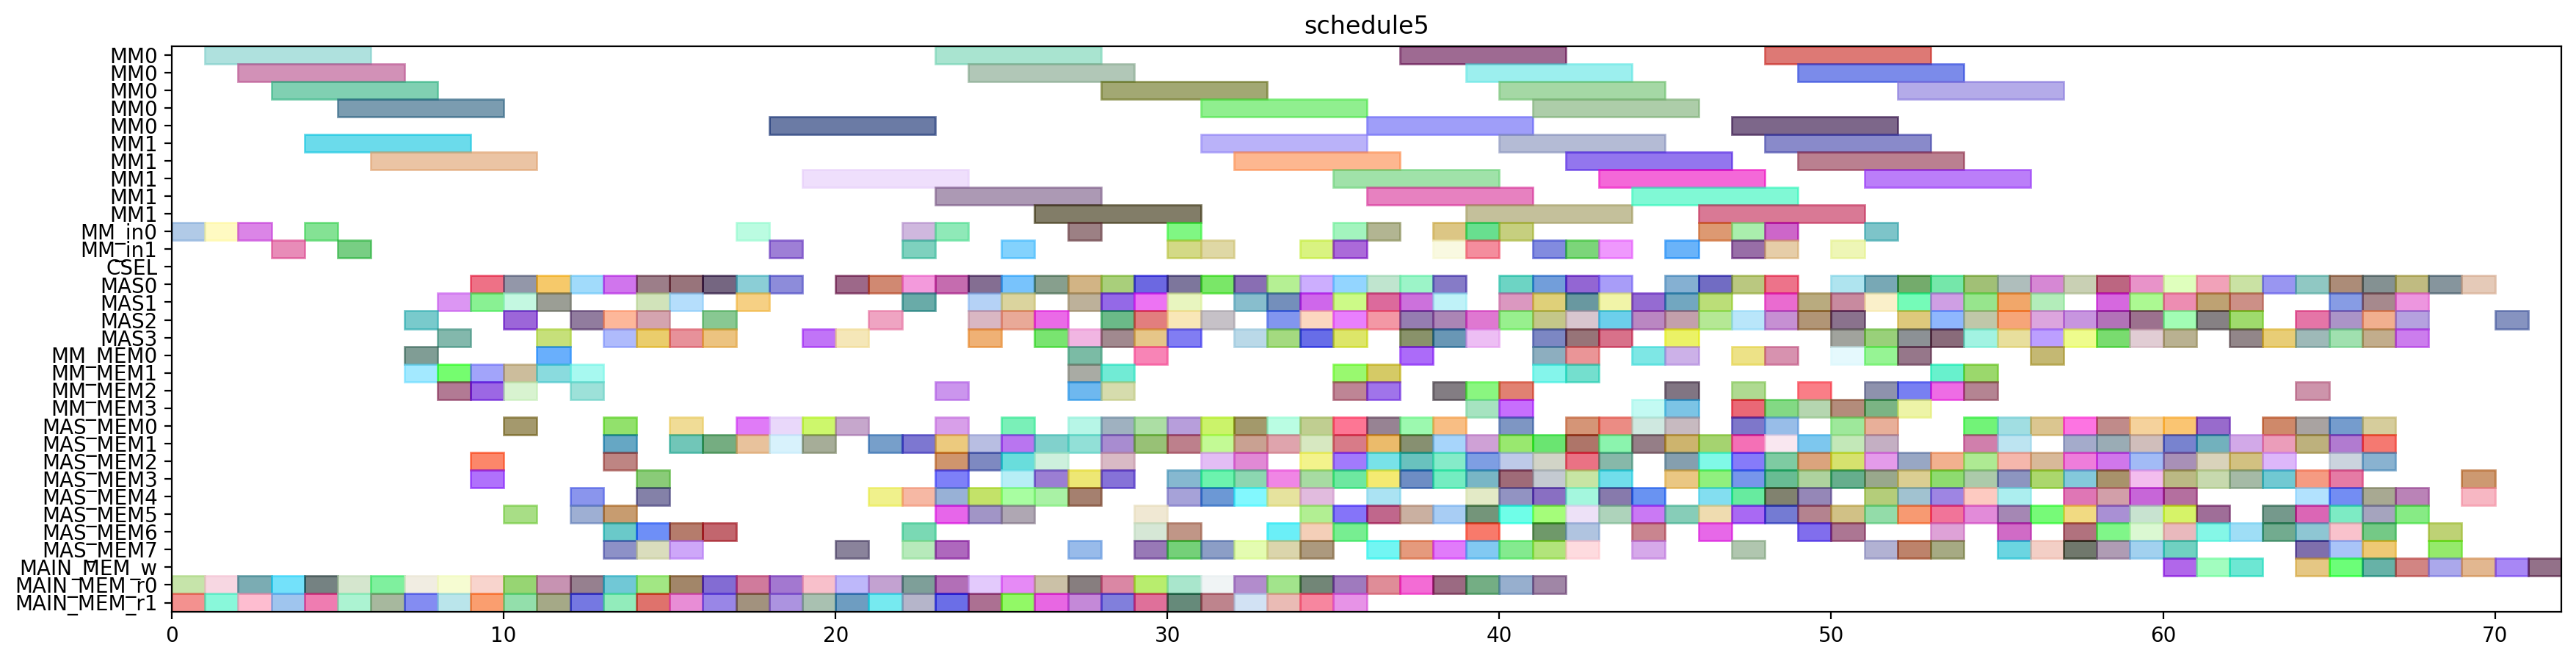

Generate this figure with Python:
from pyschedule import Scenario, solvers, plotters, alt


def solve():
	horizon = 180
	S = Scenario("schedule5", horizon=horizon)

	# resource
	MM = S.Resources('MM', num=2, size=5)
	MM_in = S.Resources('MM_in', num=2)
	CSEL = S.Resource('CSEL')
	MAS = S.Resources('MAS', num=4, size=1, periods=range(1, horizon))
	MM_MEM = S.Resources('MM_MEM', num=4)
	MAS_MEM = S.Resources('MAS_MEM', num=8)
	MAIN_MEM_w = S.Resource('MAIN_MEM_w', size=1)
	MAIN_MEM_r = S.Resources('MAIN_MEM_r', num=2)

	# result of previous scheduling
	c_t0_t3_t0_in = S.Task('c_t0_t3_t0_in', length=1, delay_cost=1)
	S += c_t0_t3_t0_in >= 0
	c_t0_t3_t0_in += MM_in[0]

	c_t0_t3_t0_mem0 = S.Task('c_t0_t3_t0_mem0', length=1, delay_cost=1)
	S += c_t0_t3_t0_mem0 >= 0
	c_t0_t3_t0_mem0 += MAIN_MEM_r[0]

	c_t0_t3_t0_mem1 = S.Task('c_t0_t3_t0_mem1', length=1, delay_cost=1)
	S += c_t0_t3_t0_mem1 >= 0
	c_t0_t3_t0_mem1 += MAIN_MEM_r[1]

	c_t0_t3_t0 = S.Task('c_t0_t3_t0', length=5, delay_cost=1)
	S += c_t0_t3_t0 >= 1
	c_t0_t3_t0 += MM[0]

	c_t2_t3_t1_in = S.Task('c_t2_t3_t1_in', length=1, delay_cost=1)
	S += c_t2_t3_t1_in >= 1
	c_t2_t3_t1_in += MM_in[0]

	c_t2_t3_t1_mem0 = S.Task('c_t2_t3_t1_mem0', length=1, delay_cost=1)
	S += c_t2_t3_t1_mem0 >= 1
	c_t2_t3_t1_mem0 += MAIN_MEM_r[0]

	c_t2_t3_t1_mem1 = S.Task('c_t2_t3_t1_mem1', length=1, delay_cost=1)
	S += c_t2_t3_t1_mem1 >= 1
	c_t2_t3_t1_mem1 += MAIN_MEM_r[1]

	c_t0_t3_t1_in = S.Task('c_t0_t3_t1_in', length=1, delay_cost=1)
	S += c_t0_t3_t1_in >= 2
	c_t0_t3_t1_in += MM_in[0]

	c_t0_t3_t1_mem0 = S.Task('c_t0_t3_t1_mem0', length=1, delay_cost=1)
	S += c_t0_t3_t1_mem0 >= 2
	c_t0_t3_t1_mem0 += MAIN_MEM_r[0]

	c_t0_t3_t1_mem1 = S.Task('c_t0_t3_t1_mem1', length=1, delay_cost=1)
	S += c_t0_t3_t1_mem1 >= 2
	c_t0_t3_t1_mem1 += MAIN_MEM_r[1]

	c_t2_t3_t1 = S.Task('c_t2_t3_t1', length=5, delay_cost=1)
	S += c_t2_t3_t1 >= 2
	c_t2_t3_t1 += MM[0]

	c_t0_t3_t1 = S.Task('c_t0_t3_t1', length=5, delay_cost=1)
	S += c_t0_t3_t1 >= 3
	c_t0_t3_t1 += MM[0]

	c_t2_t3_t0_in = S.Task('c_t2_t3_t0_in', length=1, delay_cost=1)
	S += c_t2_t3_t0_in >= 3
	c_t2_t3_t0_in += MM_in[1]

	c_t2_t3_t0_mem0 = S.Task('c_t2_t3_t0_mem0', length=1, delay_cost=1)
	S += c_t2_t3_t0_mem0 >= 3
	c_t2_t3_t0_mem0 += MAIN_MEM_r[0]

	c_t2_t3_t0_mem1 = S.Task('c_t2_t3_t0_mem1', length=1, delay_cost=1)
	S += c_t2_t3_t0_mem1 >= 3
	c_t2_t3_t0_mem1 += MAIN_MEM_r[1]

	c_t1_t3_t1_in = S.Task('c_t1_t3_t1_in', length=1, delay_cost=1)
	S += c_t1_t3_t1_in >= 4
	c_t1_t3_t1_in += MM_in[0]

	c_t1_t3_t1_mem0 = S.Task('c_t1_t3_t1_mem0', length=1, delay_cost=1)
	S += c_t1_t3_t1_mem0 >= 4
	c_t1_t3_t1_mem0 += MAIN_MEM_r[0]

	c_t1_t3_t1_mem1 = S.Task('c_t1_t3_t1_mem1', length=1, delay_cost=1)
	S += c_t1_t3_t1_mem1 >= 4
	c_t1_t3_t1_mem1 += MAIN_MEM_r[1]

	c_t2_t3_t0 = S.Task('c_t2_t3_t0', length=5, delay_cost=1)
	S += c_t2_t3_t0 >= 4
	c_t2_t3_t0 += MM[1]

	c_t1_t3_t0_in = S.Task('c_t1_t3_t0_in', length=1, delay_cost=1)
	S += c_t1_t3_t0_in >= 5
	c_t1_t3_t0_in += MM_in[1]

	c_t1_t3_t0_mem0 = S.Task('c_t1_t3_t0_mem0', length=1, delay_cost=1)
	S += c_t1_t3_t0_mem0 >= 5
	c_t1_t3_t0_mem0 += MAIN_MEM_r[0]

	c_t1_t3_t0_mem1 = S.Task('c_t1_t3_t0_mem1', length=1, delay_cost=1)
	S += c_t1_t3_t0_mem1 >= 5
	c_t1_t3_t0_mem1 += MAIN_MEM_r[1]

	c_t1_t3_t1 = S.Task('c_t1_t3_t1', length=5, delay_cost=1)
	S += c_t1_t3_t1 >= 5
	c_t1_t3_t1 += MM[0]

	c_t1_t3_t0 = S.Task('c_t1_t3_t0', length=5, delay_cost=1)
	S += c_t1_t3_t0 >= 6
	c_t1_t3_t0 += MM[1]

	c_t4001_mem0 = S.Task('c_t4001_mem0', length=1, delay_cost=1)
	S += c_t4001_mem0 >= 6
	c_t4001_mem0 += MAIN_MEM_r[0]

	c_t4001_mem1 = S.Task('c_t4001_mem1', length=1, delay_cost=1)
	S += c_t4001_mem1 >= 6
	c_t4001_mem1 += MAIN_MEM_r[1]

	c_t0_t3_t5_mem0 = S.Task('c_t0_t3_t5_mem0', length=1, delay_cost=1)
	S += c_t0_t3_t5_mem0 >= 7
	c_t0_t3_t5_mem0 += MM_MEM[0]

	c_t0_t3_t5_mem1 = S.Task('c_t0_t3_t5_mem1', length=1, delay_cost=1)
	S += c_t0_t3_t5_mem1 >= 7
	c_t0_t3_t5_mem1 += MM_MEM[1]

	c_t3010_mem0 = S.Task('c_t3010_mem0', length=1, delay_cost=1)
	S += c_t3010_mem0 >= 7
	c_t3010_mem0 += MAIN_MEM_r[0]

	c_t3010_mem1 = S.Task('c_t3010_mem1', length=1, delay_cost=1)
	S += c_t3010_mem1 >= 7
	c_t3010_mem1 += MAIN_MEM_r[1]

	c_t4001 = S.Task('c_t4001', length=1, delay_cost=1)
	S += c_t4001 >= 7
	c_t4001 += MAS[2]

	c_t0_t11_mem0 = S.Task('c_t0_t11_mem0', length=1, delay_cost=1)
	S += c_t0_t11_mem0 >= 8
	c_t0_t11_mem0 += MAIN_MEM_r[0]

	c_t0_t11_mem1 = S.Task('c_t0_t11_mem1', length=1, delay_cost=1)
	S += c_t0_t11_mem1 >= 8
	c_t0_t11_mem1 += MAIN_MEM_r[1]

	c_t0_t3_t5 = S.Task('c_t0_t3_t5', length=1, delay_cost=1)
	S += c_t0_t3_t5 >= 8
	c_t0_t3_t5 += MAS[1]

	c_t2_t30_mem0 = S.Task('c_t2_t30_mem0', length=1, delay_cost=1)
	S += c_t2_t30_mem0 >= 8
	c_t2_t30_mem0 += MM_MEM[2]

	c_t2_t30_mem1 = S.Task('c_t2_t30_mem1', length=1, delay_cost=1)
	S += c_t2_t30_mem1 >= 8
	c_t2_t30_mem1 += MM_MEM[1]

	c_t3010 = S.Task('c_t3010', length=1, delay_cost=1)
	S += c_t3010 >= 8
	c_t3010 += MAS[3]

	c_t0_t11 = S.Task('c_t0_t11', length=1, delay_cost=1)
	S += c_t0_t11 >= 9
	c_t0_t11 += MAS[0]

	c_t210_mem0 = S.Task('c_t210_mem0', length=1, delay_cost=1)
	S += c_t210_mem0 >= 9
	c_t210_mem0 += MAS_MEM[2]

	c_t210_mem1 = S.Task('c_t210_mem1', length=1, delay_cost=1)
	S += c_t210_mem1 >= 9
	c_t210_mem1 += MAS_MEM[3]

	c_t2_t30 = S.Task('c_t2_t30', length=1, delay_cost=1)
	S += c_t2_t30 >= 9
	c_t2_t30 += MAS[1]

	c_t2_t3_t5_mem0 = S.Task('c_t2_t3_t5_mem0', length=1, delay_cost=1)
	S += c_t2_t3_t5_mem0 >= 9
	c_t2_t3_t5_mem0 += MM_MEM[2]

	c_t2_t3_t5_mem1 = S.Task('c_t2_t3_t5_mem1', length=1, delay_cost=1)
	S += c_t2_t3_t5_mem1 >= 9
	c_t2_t3_t5_mem1 += MM_MEM[1]

	c_t4000_mem0 = S.Task('c_t4000_mem0', length=1, delay_cost=1)
	S += c_t4000_mem0 >= 9
	c_t4000_mem0 += MAIN_MEM_r[0]

	c_t4000_mem1 = S.Task('c_t4000_mem1', length=1, delay_cost=1)
	S += c_t4000_mem1 >= 9
	c_t4000_mem1 += MAIN_MEM_r[1]

	c_t1_t3_t5_mem0 = S.Task('c_t1_t3_t5_mem0', length=1, delay_cost=1)
	S += c_t1_t3_t5_mem0 >= 10
	c_t1_t3_t5_mem0 += MM_MEM[2]

	c_t1_t3_t5_mem1 = S.Task('c_t1_t3_t5_mem1', length=1, delay_cost=1)
	S += c_t1_t3_t5_mem1 >= 10
	c_t1_t3_t5_mem1 += MM_MEM[1]

	c_t210 = S.Task('c_t210', length=1, delay_cost=1)
	S += c_t210 >= 10
	c_t210 += MAS[1]

	c_t2_t10_mem0 = S.Task('c_t2_t10_mem0', length=1, delay_cost=1)
	S += c_t2_t10_mem0 >= 10
	c_t2_t10_mem0 += MAIN_MEM_r[0]

	c_t2_t10_mem1 = S.Task('c_t2_t10_mem1', length=1, delay_cost=1)
	S += c_t2_t10_mem1 >= 10
	c_t2_t10_mem1 += MAIN_MEM_r[1]

	c_t2_t3_t5 = S.Task('c_t2_t3_t5', length=1, delay_cost=1)
	S += c_t2_t3_t5 >= 10
	c_t2_t3_t5 += MAS[2]

	c_t4000 = S.Task('c_t4000', length=1, delay_cost=1)
	S += c_t4000 >= 10
	c_t4000 += MAS[0]

	c_t4_t3_t2_mem0 = S.Task('c_t4_t3_t2_mem0', length=1, delay_cost=1)
	S += c_t4_t3_t2_mem0 >= 10
	c_t4_t3_t2_mem0 += MAS_MEM[0]

	c_t4_t3_t2_mem1 = S.Task('c_t4_t3_t2_mem1', length=1, delay_cost=1)
	S += c_t4_t3_t2_mem1 >= 10
	c_t4_t3_t2_mem1 += MAS_MEM[5]

	c_t0_t30_mem0 = S.Task('c_t0_t30_mem0', length=1, delay_cost=1)
	S += c_t0_t30_mem0 >= 11
	c_t0_t30_mem0 += MM_MEM[0]

	c_t0_t30_mem1 = S.Task('c_t0_t30_mem1', length=1, delay_cost=1)
	S += c_t0_t30_mem1 >= 11
	c_t0_t30_mem1 += MM_MEM[1]

	c_t1_t3_t5 = S.Task('c_t1_t3_t5', length=1, delay_cost=1)
	S += c_t1_t3_t5 >= 11
	c_t1_t3_t5 += MAS[3]

	c_t2_t10 = S.Task('c_t2_t10', length=1, delay_cost=1)
	S += c_t2_t10 >= 11
	c_t2_t10 += MAS[0]

	c_t2_t3_t3_mem0 = S.Task('c_t2_t3_t3_mem0', length=1, delay_cost=1)
	S += c_t2_t3_t3_mem0 >= 11
	c_t2_t3_t3_mem0 += MAIN_MEM_r[0]

	c_t2_t3_t3_mem1 = S.Task('c_t2_t3_t3_mem1', length=1, delay_cost=1)
	S += c_t2_t3_t3_mem1 >= 11
	c_t2_t3_t3_mem1 += MAIN_MEM_r[1]

	c_t4_t3_t2 = S.Task('c_t4_t3_t2', length=1, delay_cost=1)
	S += c_t4_t3_t2 >= 11
	c_t4_t3_t2 += MAS[1]

	c_t010_mem0 = S.Task('c_t010_mem0', length=1, delay_cost=1)
	S += c_t010_mem0 >= 12
	c_t010_mem0 += MAS_MEM[4]

	c_t010_mem1 = S.Task('c_t010_mem1', length=1, delay_cost=1)
	S += c_t010_mem1 >= 12
	c_t010_mem1 += MAS_MEM[5]

	c_t0_t10_mem0 = S.Task('c_t0_t10_mem0', length=1, delay_cost=1)
	S += c_t0_t10_mem0 >= 12
	c_t0_t10_mem0 += MAIN_MEM_r[0]

	c_t0_t10_mem1 = S.Task('c_t0_t10_mem1', length=1, delay_cost=1)
	S += c_t0_t10_mem1 >= 12
	c_t0_t10_mem1 += MAIN_MEM_r[1]

	c_t0_t30 = S.Task('c_t0_t30', length=1, delay_cost=1)
	S += c_t0_t30 >= 12
	c_t0_t30 += MAS[2]

	c_t1_t30_mem0 = S.Task('c_t1_t30_mem0', length=1, delay_cost=1)
	S += c_t1_t30_mem0 >= 12
	c_t1_t30_mem0 += MM_MEM[2]

	c_t1_t30_mem1 = S.Task('c_t1_t30_mem1', length=1, delay_cost=1)
	S += c_t1_t30_mem1 >= 12
	c_t1_t30_mem1 += MM_MEM[1]

	c_t2_t3_t3 = S.Task('c_t2_t3_t3', length=1, delay_cost=1)
	S += c_t2_t3_t3 >= 12
	c_t2_t3_t3 += MAS[0]

	c_s2010_mem0 = S.Task('c_s2010_mem0', length=1, delay_cost=1)
	S += c_s2010_mem0 >= 13
	c_s2010_mem0 += MAS_MEM[2]

	c_s2010_mem1 = S.Task('c_s2010_mem1', length=1, delay_cost=1)
	S += c_s2010_mem1 >= 13
	c_s2010_mem1 += MAS_MEM[5]

	c_t010 = S.Task('c_t010', length=1, delay_cost=1)
	S += c_t010 >= 13
	c_t010 += MAS[2]

	c_t0_t10 = S.Task('c_t0_t10', length=1, delay_cost=1)
	S += c_t0_t10 >= 13
	c_t0_t10 += MAS[0]

	c_t0_t2_t3_mem0 = S.Task('c_t0_t2_t3_mem0', length=1, delay_cost=1)
	S += c_t0_t2_t3_mem0 >= 13
	c_t0_t2_t3_mem0 += MAS_MEM[0]

	c_t0_t2_t3_mem1 = S.Task('c_t0_t2_t3_mem1', length=1, delay_cost=1)
	S += c_t0_t2_t3_mem1 >= 13
	c_t0_t2_t3_mem1 += MAS_MEM[1]

	c_t110_mem0 = S.Task('c_t110_mem0', length=1, delay_cost=1)
	S += c_t110_mem0 >= 13
	c_t110_mem0 += MAS_MEM[6]

	c_t110_mem1 = S.Task('c_t110_mem1', length=1, delay_cost=1)
	S += c_t110_mem1 >= 13
	c_t110_mem1 += MAS_MEM[7]

	c_t1_t30 = S.Task('c_t1_t30', length=1, delay_cost=1)
	S += c_t1_t30 >= 13
	c_t1_t30 += MAS[3]

	c_t2_a1_1_mem0 = S.Task('c_t2_a1_1_mem0', length=1, delay_cost=1)
	S += c_t2_a1_1_mem0 >= 13
	c_t2_a1_1_mem0 += MAIN_MEM_r[0]

	c_t2_a1_1_mem1 = S.Task('c_t2_a1_1_mem1', length=1, delay_cost=1)
	S += c_t2_a1_1_mem1 >= 13
	c_t2_a1_1_mem1 += MAIN_MEM_r[1]

	c_s0010_mem0 = S.Task('c_s0010_mem0', length=1, delay_cost=1)
	S += c_s0010_mem0 >= 14
	c_s0010_mem0 += MAS_MEM[4]

	c_s0010_mem1 = S.Task('c_s0010_mem1', length=1, delay_cost=1)
	S += c_s0010_mem1 >= 14
	c_s0010_mem1 += MAS_MEM[7]

	c_s1010_mem0 = S.Task('c_s1010_mem0', length=1, delay_cost=1)
	S += c_s1010_mem0 >= 14
	c_s1010_mem0 += MAS_MEM[6]

	c_s1010_mem1 = S.Task('c_s1010_mem1', length=1, delay_cost=1)
	S += c_s1010_mem1 >= 14
	c_s1010_mem1 += MAS_MEM[3]

	c_s2010 = S.Task('c_s2010', length=1, delay_cost=1)
	S += c_s2010 >= 14
	c_s2010 += MAS[2]

	c_t0_t2_t3 = S.Task('c_t0_t2_t3', length=1, delay_cost=1)
	S += c_t0_t2_t3 >= 14
	c_t0_t2_t3 += MAS[1]

	c_t110 = S.Task('c_t110', length=1, delay_cost=1)
	S += c_t110 >= 14
	c_t110 += MAS[3]

	c_t2_a1_1 = S.Task('c_t2_a1_1', length=1, delay_cost=1)
	S += c_t2_a1_1 >= 14
	c_t2_a1_1 += MAS[0]

	c_t3011_mem0 = S.Task('c_t3011_mem0', length=1, delay_cost=1)
	S += c_t3011_mem0 >= 14
	c_t3011_mem0 += MAIN_MEM_r[0]

	c_t3011_mem1 = S.Task('c_t3011_mem1', length=1, delay_cost=1)
	S += c_t3011_mem1 >= 14
	c_t3011_mem1 += MAIN_MEM_r[1]

	c_s0010 = S.Task('c_s0010', length=1, delay_cost=1)
	S += c_s0010 >= 15
	c_s0010 += MAS[3]

	c_s1010 = S.Task('c_s1010', length=1, delay_cost=1)
	S += c_s1010 >= 15
	c_s1010 += MAS[1]

	c_t2_a1_0_mem0 = S.Task('c_t2_a1_0_mem0', length=1, delay_cost=1)
	S += c_t2_a1_0_mem0 >= 15
	c_t2_a1_0_mem0 += MAIN_MEM_r[0]

	c_t2_a1_0_mem1 = S.Task('c_t2_a1_0_mem1', length=1, delay_cost=1)
	S += c_t2_a1_0_mem1 >= 15
	c_t2_a1_0_mem1 += MAIN_MEM_r[1]

	c_t3011 = S.Task('c_t3011', length=1, delay_cost=1)
	S += c_t3011 >= 15
	c_t3011 += MAS[0]

	c_t3_a1_0_mem0 = S.Task('c_t3_a1_0_mem0', length=1, delay_cost=1)
	S += c_t3_a1_0_mem0 >= 15
	c_t3_a1_0_mem0 += MAS_MEM[6]

	c_t3_a1_0_mem1 = S.Task('c_t3_a1_0_mem1', length=1, delay_cost=1)
	S += c_t3_a1_0_mem1 >= 15
	c_t3_a1_0_mem1 += MAS_MEM[1]

	c_t3_a1_1_mem0 = S.Task('c_t3_a1_1_mem0', length=1, delay_cost=1)
	S += c_t3_a1_1_mem0 >= 15
	c_t3_a1_1_mem0 += MAS_MEM[0]

	c_t3_a1_1_mem1 = S.Task('c_t3_a1_1_mem1', length=1, delay_cost=1)
	S += c_t3_a1_1_mem1 >= 15
	c_t3_a1_1_mem1 += MAS_MEM[7]

	c_t2_a1_0 = S.Task('c_t2_a1_0', length=1, delay_cost=1)
	S += c_t2_a1_0 >= 16
	c_t2_a1_0 += MAS[2]

	c_t3001_mem0 = S.Task('c_t3001_mem0', length=1, delay_cost=1)
	S += c_t3001_mem0 >= 16
	c_t3001_mem0 += MAIN_MEM_r[0]

	c_t3001_mem1 = S.Task('c_t3001_mem1', length=1, delay_cost=1)
	S += c_t3001_mem1 >= 16
	c_t3001_mem1 += MAIN_MEM_r[1]

	c_t3_a1_0 = S.Task('c_t3_a1_0', length=1, delay_cost=1)
	S += c_t3_a1_0 >= 16
	c_t3_a1_0 += MAS[0]

	c_t3_a1_1 = S.Task('c_t3_a1_1', length=1, delay_cost=1)
	S += c_t3_a1_1 >= 16
	c_t3_a1_1 += MAS[3]

	c_t3_t3_t3_mem0 = S.Task('c_t3_t3_t3_mem0', length=1, delay_cost=1)
	S += c_t3_t3_t3_mem0 >= 16
	c_t3_t3_t3_mem0 += MAS_MEM[6]

	c_t3_t3_t3_mem1 = S.Task('c_t3_t3_t3_mem1', length=1, delay_cost=1)
	S += c_t3_t3_t3_mem1 >= 16
	c_t3_t3_t3_mem1 += MAS_MEM[1]

	c_t2_t3_t2_mem0 = S.Task('c_t2_t3_t2_mem0', length=1, delay_cost=1)
	S += c_t2_t3_t2_mem0 >= 17
	c_t2_t3_t2_mem0 += MAIN_MEM_r[0]

	c_t2_t3_t2_mem1 = S.Task('c_t2_t3_t2_mem1', length=1, delay_cost=1)
	S += c_t2_t3_t2_mem1 >= 17
	c_t2_t3_t2_mem1 += MAIN_MEM_r[1]

	c_t3001 = S.Task('c_t3001', length=1, delay_cost=1)
	S += c_t3001 >= 17
	c_t3001 += MAS[0]

	c_t3_t3_t1_in = S.Task('c_t3_t3_t1_in', length=1, delay_cost=1)
	S += c_t3_t3_t1_in >= 17
	c_t3_t3_t1_in += MM_in[0]

	c_t3_t3_t1_mem0 = S.Task('c_t3_t3_t1_mem0', length=1, delay_cost=1)
	S += c_t3_t3_t1_mem0 >= 17
	c_t3_t3_t1_mem0 += MAS_MEM[0]

	c_t3_t3_t1_mem1 = S.Task('c_t3_t3_t1_mem1', length=1, delay_cost=1)
	S += c_t3_t3_t1_mem1 >= 17
	c_t3_t3_t1_mem1 += MAS_MEM[1]

	c_t3_t3_t3 = S.Task('c_t3_t3_t3', length=1, delay_cost=1)
	S += c_t3_t3_t3 >= 17
	c_t3_t3_t3 += MAS[1]

	c_t1_t3_t2_mem0 = S.Task('c_t1_t3_t2_mem0', length=1, delay_cost=1)
	S += c_t1_t3_t2_mem0 >= 18
	c_t1_t3_t2_mem0 += MAIN_MEM_r[0]

	c_t1_t3_t2_mem1 = S.Task('c_t1_t3_t2_mem1', length=1, delay_cost=1)
	S += c_t1_t3_t2_mem1 >= 18
	c_t1_t3_t2_mem1 += MAIN_MEM_r[1]

	c_t2_t3_t2 = S.Task('c_t2_t3_t2', length=1, delay_cost=1)
	S += c_t2_t3_t2 >= 18
	c_t2_t3_t2 += MAS[0]

	c_t2_t3_t4_in = S.Task('c_t2_t3_t4_in', length=1, delay_cost=1)
	S += c_t2_t3_t4_in >= 18
	c_t2_t3_t4_in += MM_in[1]

	c_t2_t3_t4_mem0 = S.Task('c_t2_t3_t4_mem0', length=1, delay_cost=1)
	S += c_t2_t3_t4_mem0 >= 18
	c_t2_t3_t4_mem0 += MAS_MEM[0]

	c_t2_t3_t4_mem1 = S.Task('c_t2_t3_t4_mem1', length=1, delay_cost=1)
	S += c_t2_t3_t4_mem1 >= 18
	c_t2_t3_t4_mem1 += MAS_MEM[1]

	c_t3_t3_t1 = S.Task('c_t3_t3_t1', length=5, delay_cost=1)
	S += c_t3_t3_t1 >= 18
	c_t3_t3_t1 += MM[0]

	c_t0_a1_0_mem0 = S.Task('c_t0_a1_0_mem0', length=1, delay_cost=1)
	S += c_t0_a1_0_mem0 >= 19
	c_t0_a1_0_mem0 += MAIN_MEM_r[0]

	c_t0_a1_0_mem1 = S.Task('c_t0_a1_0_mem1', length=1, delay_cost=1)
	S += c_t0_a1_0_mem1 >= 19
	c_t0_a1_0_mem1 += MAIN_MEM_r[1]

	c_t1_t3_t2 = S.Task('c_t1_t3_t2', length=1, delay_cost=1)
	S += c_t1_t3_t2 >= 19
	c_t1_t3_t2 += MAS[3]

	c_t2_t3_t4 = S.Task('c_t2_t3_t4', length=5, delay_cost=1)
	S += c_t2_t3_t4 >= 19
	c_t2_t3_t4 += MM[1]

	c_t3_t11_mem0 = S.Task('c_t3_t11_mem0', length=1, delay_cost=1)
	S += c_t3_t11_mem0 >= 19
	c_t3_t11_mem0 += MAS_MEM[0]

	c_t3_t11_mem1 = S.Task('c_t3_t11_mem1', length=1, delay_cost=1)
	S += c_t3_t11_mem1 >= 19
	c_t3_t11_mem1 += MAS_MEM[1]

	c_t0_a1_0 = S.Task('c_t0_a1_0', length=1, delay_cost=1)
	S += c_t0_a1_0 >= 20
	c_t0_a1_0 += MAS[3]

	c_t3000_mem0 = S.Task('c_t3000_mem0', length=1, delay_cost=1)
	S += c_t3000_mem0 >= 20
	c_t3000_mem0 += MAIN_MEM_r[0]

	c_t3000_mem1 = S.Task('c_t3000_mem1', length=1, delay_cost=1)
	S += c_t3000_mem1 >= 20
	c_t3000_mem1 += MAIN_MEM_r[1]

	c_t3_t01_mem0 = S.Task('c_t3_t01_mem0', length=1, delay_cost=1)
	S += c_t3_t01_mem0 >= 20
	c_t3_t01_mem0 += MAS_MEM[0]

	c_t3_t01_mem1 = S.Task('c_t3_t01_mem1', length=1, delay_cost=1)
	S += c_t3_t01_mem1 >= 20
	c_t3_t01_mem1 += MAS_MEM[7]

	c_t3_t11 = S.Task('c_t3_t11', length=1, delay_cost=1)
	S += c_t3_t11 >= 20
	c_t3_t11 += MAS[0]

	c_t1_t3_t3_mem0 = S.Task('c_t1_t3_t3_mem0', length=1, delay_cost=1)
	S += c_t1_t3_t3_mem0 >= 21
	c_t1_t3_t3_mem0 += MAIN_MEM_r[0]

	c_t1_t3_t3_mem1 = S.Task('c_t1_t3_t3_mem1', length=1, delay_cost=1)
	S += c_t1_t3_t3_mem1 >= 21
	c_t1_t3_t3_mem1 += MAIN_MEM_r[1]

	c_t3000 = S.Task('c_t3000', length=1, delay_cost=1)
	S += c_t3000 >= 21
	c_t3000 += MAS[2]

	c_t3_t01 = S.Task('c_t3_t01', length=1, delay_cost=1)
	S += c_t3_t01 >= 21
	c_t3_t01 += MAS[0]

	c_t3_t3_t2_mem0 = S.Task('c_t3_t3_t2_mem0', length=1, delay_cost=1)
	S += c_t3_t3_t2_mem0 >= 21
	c_t3_t3_t2_mem0 += MAS_MEM[4]

	c_t3_t3_t2_mem1 = S.Task('c_t3_t3_t2_mem1', length=1, delay_cost=1)
	S += c_t3_t3_t2_mem1 >= 21
	c_t3_t3_t2_mem1 += MAS_MEM[1]

	c_t1_t3_t3 = S.Task('c_t1_t3_t3', length=1, delay_cost=1)
	S += c_t1_t3_t3 >= 22
	c_t1_t3_t3 += MAS[0]

	c_t1_t3_t4_in = S.Task('c_t1_t3_t4_in', length=1, delay_cost=1)
	S += c_t1_t3_t4_in >= 22
	c_t1_t3_t4_in += MM_in[0]

	c_t1_t3_t4_mem0 = S.Task('c_t1_t3_t4_mem0', length=1, delay_cost=1)
	S += c_t1_t3_t4_mem0 >= 22
	c_t1_t3_t4_mem0 += MAS_MEM[6]

	c_t1_t3_t4_mem1 = S.Task('c_t1_t3_t4_mem1', length=1, delay_cost=1)
	S += c_t1_t3_t4_mem1 >= 22
	c_t1_t3_t4_mem1 += MAS_MEM[1]

	c_t2_t11_mem0 = S.Task('c_t2_t11_mem0', length=1, delay_cost=1)
	S += c_t2_t11_mem0 >= 22
	c_t2_t11_mem0 += MAIN_MEM_r[0]

	c_t2_t11_mem1 = S.Task('c_t2_t11_mem1', length=1, delay_cost=1)
	S += c_t2_t11_mem1 >= 22
	c_t2_t11_mem1 += MAIN_MEM_r[1]

	c_t3_t3_t0_in = S.Task('c_t3_t3_t0_in', length=1, delay_cost=1)
	S += c_t3_t3_t0_in >= 22
	c_t3_t3_t0_in += MM_in[1]

	c_t3_t3_t0_mem0 = S.Task('c_t3_t3_t0_mem0', length=1, delay_cost=1)
	S += c_t3_t3_t0_mem0 >= 22
	c_t3_t3_t0_mem0 += MAS_MEM[4]

	c_t3_t3_t0_mem1 = S.Task('c_t3_t3_t0_mem1', length=1, delay_cost=1)
	S += c_t3_t3_t0_mem1 >= 22
	c_t3_t3_t0_mem1 += MAS_MEM[7]

	c_t3_t3_t2 = S.Task('c_t3_t3_t2', length=1, delay_cost=1)
	S += c_t3_t3_t2 >= 22
	c_t3_t3_t2 += MAS[1]

	c_t1_t11_mem0 = S.Task('c_t1_t11_mem0', length=1, delay_cost=1)
	S += c_t1_t11_mem0 >= 23
	c_t1_t11_mem0 += MAIN_MEM_r[0]

	c_t1_t11_mem1 = S.Task('c_t1_t11_mem1', length=1, delay_cost=1)
	S += c_t1_t11_mem1 >= 23
	c_t1_t11_mem1 += MAIN_MEM_r[1]

	c_t1_t3_t4 = S.Task('c_t1_t3_t4', length=5, delay_cost=1)
	S += c_t1_t3_t4 >= 23
	c_t1_t3_t4 += MM[0]

	c_t2_t11 = S.Task('c_t2_t11', length=1, delay_cost=1)
	S += c_t2_t11 >= 23
	c_t2_t11 += MAS[0]

	c_t2_t2_t3_mem0 = S.Task('c_t2_t2_t3_mem0', length=1, delay_cost=1)
	S += c_t2_t2_t3_mem0 >= 23
	c_t2_t2_t3_mem0 += MAS_MEM[0]

	c_t2_t2_t3_mem1 = S.Task('c_t2_t2_t3_mem1', length=1, delay_cost=1)
	S += c_t2_t2_t3_mem1 >= 23
	c_t2_t2_t3_mem1 += MAS_MEM[1]

	c_t2_t31_mem0 = S.Task('c_t2_t31_mem0', length=1, delay_cost=1)
	S += c_t2_t31_mem0 >= 23
	c_t2_t31_mem0 += MM_MEM[2]

	c_t2_t31_mem1 = S.Task('c_t2_t31_mem1', length=1, delay_cost=1)
	S += c_t2_t31_mem1 >= 23
	c_t2_t31_mem1 += MAS_MEM[5]

	c_t3_t10_mem0 = S.Task('c_t3_t10_mem0', length=1, delay_cost=1)
	S += c_t3_t10_mem0 >= 23
	c_t3_t10_mem0 += MAS_MEM[4]

	c_t3_t10_mem1 = S.Task('c_t3_t10_mem1', length=1, delay_cost=1)
	S += c_t3_t10_mem1 >= 23
	c_t3_t10_mem1 += MAS_MEM[7]

	c_t3_t3_t0 = S.Task('c_t3_t3_t0', length=5, delay_cost=1)
	S += c_t3_t3_t0 >= 23
	c_t3_t3_t0 += MM[1]

	c_t3_t3_t4_in = S.Task('c_t3_t3_t4_in', length=1, delay_cost=1)
	S += c_t3_t3_t4_in >= 23
	c_t3_t3_t4_in += MM_in[0]

	c_t3_t3_t4_mem0 = S.Task('c_t3_t3_t4_mem0', length=1, delay_cost=1)
	S += c_t3_t3_t4_mem0 >= 23
	c_t3_t3_t4_mem0 += MAS_MEM[2]

	c_t3_t3_t4_mem1 = S.Task('c_t3_t3_t4_mem1', length=1, delay_cost=1)
	S += c_t3_t3_t4_mem1 >= 23
	c_t3_t3_t4_mem1 += MAS_MEM[3]

	c_t0_a1_1_mem0 = S.Task('c_t0_a1_1_mem0', length=1, delay_cost=1)
	S += c_t0_a1_1_mem0 >= 24
	c_t0_a1_1_mem0 += MAIN_MEM_r[0]

	c_t0_a1_1_mem1 = S.Task('c_t0_a1_1_mem1', length=1, delay_cost=1)
	S += c_t0_a1_1_mem1 >= 24
	c_t0_a1_1_mem1 += MAIN_MEM_r[1]

	c_t1_t11 = S.Task('c_t1_t11', length=1, delay_cost=1)
	S += c_t1_t11 >= 24
	c_t1_t11 += MAS[0]

	c_t2_t2_t3 = S.Task('c_t2_t2_t3', length=1, delay_cost=1)
	S += c_t2_t2_t3 >= 24
	c_t2_t2_t3 += MAS[3]

	c_t2_t31 = S.Task('c_t2_t31', length=1, delay_cost=1)
	S += c_t2_t31 >= 24
	c_t2_t31 += MAS[2]

	c_t2_t40_mem0 = S.Task('c_t2_t40_mem0', length=1, delay_cost=1)
	S += c_t2_t40_mem0 >= 24
	c_t2_t40_mem0 += MAS_MEM[2]

	c_t2_t40_mem1 = S.Task('c_t2_t40_mem1', length=1, delay_cost=1)
	S += c_t2_t40_mem1 >= 24
	c_t2_t40_mem1 += MAS_MEM[5]

	c_t3_t00_mem0 = S.Task('c_t3_t00_mem0', length=1, delay_cost=1)
	S += c_t3_t00_mem0 >= 24
	c_t3_t00_mem0 += MAS_MEM[4]

	c_t3_t00_mem1 = S.Task('c_t3_t00_mem1', length=1, delay_cost=1)
	S += c_t3_t00_mem1 >= 24
	c_t3_t00_mem1 += MAS_MEM[1]

	c_t3_t10 = S.Task('c_t3_t10', length=1, delay_cost=1)
	S += c_t3_t10 >= 24
	c_t3_t10 += MAS[1]

	c_t3_t3_t4 = S.Task('c_t3_t3_t4', length=5, delay_cost=1)
	S += c_t3_t3_t4 >= 24
	c_t3_t3_t4 += MM[0]

	c_t0_a1_1 = S.Task('c_t0_a1_1', length=1, delay_cost=1)
	S += c_t0_a1_1 >= 25
	c_t0_a1_1 += MAS[2]

	c_t1_t10_mem0 = S.Task('c_t1_t10_mem0', length=1, delay_cost=1)
	S += c_t1_t10_mem0 >= 25
	c_t1_t10_mem0 += MAIN_MEM_r[0]

	c_t1_t10_mem1 = S.Task('c_t1_t10_mem1', length=1, delay_cost=1)
	S += c_t1_t10_mem1 >= 25
	c_t1_t10_mem1 += MAIN_MEM_r[1]

	c_t211_mem0 = S.Task('c_t211_mem0', length=1, delay_cost=1)
	S += c_t211_mem0 >= 25
	c_t211_mem0 += MAS_MEM[4]

	c_t211_mem1 = S.Task('c_t211_mem1', length=1, delay_cost=1)
	S += c_t211_mem1 >= 25
	c_t211_mem1 += MAS_MEM[5]

	c_t2_t40 = S.Task('c_t2_t40', length=1, delay_cost=1)
	S += c_t2_t40 >= 25
	c_t2_t40 += MAS[1]

	c_t3_t00 = S.Task('c_t3_t00', length=1, delay_cost=1)
	S += c_t3_t00 >= 25
	c_t3_t00 += MAS[0]

	c_t3_t2_t0_in = S.Task('c_t3_t2_t0_in', length=1, delay_cost=1)
	S += c_t3_t2_t0_in >= 25
	c_t3_t2_t0_in += MM_in[1]

	c_t3_t2_t0_mem0 = S.Task('c_t3_t2_t0_mem0', length=1, delay_cost=1)
	S += c_t3_t2_t0_mem0 >= 25
	c_t3_t2_t0_mem0 += MAS_MEM[0]

	c_t3_t2_t0_mem1 = S.Task('c_t3_t2_t0_mem1', length=1, delay_cost=1)
	S += c_t3_t2_t0_mem1 >= 25
	c_t3_t2_t0_mem1 += MAS_MEM[3]

	c_t3_t2_t3_mem0 = S.Task('c_t3_t2_t3_mem0', length=1, delay_cost=1)
	S += c_t3_t2_t3_mem0 >= 25
	c_t3_t2_t3_mem0 += MAS_MEM[2]

	c_t3_t2_t3_mem1 = S.Task('c_t3_t2_t3_mem1', length=1, delay_cost=1)
	S += c_t3_t2_t3_mem1 >= 25
	c_t3_t2_t3_mem1 += MAS_MEM[1]

	c_t1_a1_1_mem0 = S.Task('c_t1_a1_1_mem0', length=1, delay_cost=1)
	S += c_t1_a1_1_mem0 >= 26
	c_t1_a1_1_mem0 += MAIN_MEM_r[0]

	c_t1_a1_1_mem1 = S.Task('c_t1_a1_1_mem1', length=1, delay_cost=1)
	S += c_t1_a1_1_mem1 >= 26
	c_t1_a1_1_mem1 += MAIN_MEM_r[1]

	c_t1_t10 = S.Task('c_t1_t10', length=1, delay_cost=1)
	S += c_t1_t10 >= 26
	c_t1_t10 += MAS[2]

	c_t1_t2_t3_mem0 = S.Task('c_t1_t2_t3_mem0', length=1, delay_cost=1)
	S += c_t1_t2_t3_mem0 >= 26
	c_t1_t2_t3_mem0 += MAS_MEM[4]

	c_t1_t2_t3_mem1 = S.Task('c_t1_t2_t3_mem1', length=1, delay_cost=1)
	S += c_t1_t2_t3_mem1 >= 26
	c_t1_t2_t3_mem1 += MAS_MEM[1]

	c_t211 = S.Task('c_t211', length=1, delay_cost=1)
	S += c_t211 >= 26
	c_t211 += MAS[0]

	c_t2_t50_mem0 = S.Task('c_t2_t50_mem0', length=1, delay_cost=1)
	S += c_t2_t50_mem0 >= 26
	c_t2_t50_mem0 += MAS_MEM[2]

	c_t2_t50_mem1 = S.Task('c_t2_t50_mem1', length=1, delay_cost=1)
	S += c_t2_t50_mem1 >= 26
	c_t2_t50_mem1 += MAS_MEM[3]

	c_t3_t2_t0 = S.Task('c_t3_t2_t0', length=5, delay_cost=1)
	S += c_t3_t2_t0 >= 26
	c_t3_t2_t0 += MM[1]

	c_t3_t2_t3 = S.Task('c_t3_t2_t3', length=1, delay_cost=1)
	S += c_t3_t2_t3 >= 26
	c_t3_t2_t3 += MAS[3]

	c_t1_a1_0_mem0 = S.Task('c_t1_a1_0_mem0', length=1, delay_cost=1)
	S += c_t1_a1_0_mem0 >= 27
	c_t1_a1_0_mem0 += MAIN_MEM_r[0]

	c_t1_a1_0_mem1 = S.Task('c_t1_a1_0_mem1', length=1, delay_cost=1)
	S += c_t1_a1_0_mem1 >= 27
	c_t1_a1_0_mem1 += MAIN_MEM_r[1]

	c_t1_a1_1 = S.Task('c_t1_a1_1', length=1, delay_cost=1)
	S += c_t1_a1_1 >= 27
	c_t1_a1_1 += MAS[3]

	c_t1_t2_t3 = S.Task('c_t1_t2_t3', length=1, delay_cost=1)
	S += c_t1_t2_t3 >= 27
	c_t1_t2_t3 += MAS[0]

	c_t1_t31_mem0 = S.Task('c_t1_t31_mem0', length=1, delay_cost=1)
	S += c_t1_t31_mem0 >= 27
	c_t1_t31_mem0 += MM_MEM[0]

	c_t1_t31_mem1 = S.Task('c_t1_t31_mem1', length=1, delay_cost=1)
	S += c_t1_t31_mem1 >= 27
	c_t1_t31_mem1 += MAS_MEM[7]

	c_t2_t41_mem0 = S.Task('c_t2_t41_mem0', length=1, delay_cost=1)
	S += c_t2_t41_mem0 >= 27
	c_t2_t41_mem0 += MAS_MEM[4]

	c_t2_t41_mem1 = S.Task('c_t2_t41_mem1', length=1, delay_cost=1)
	S += c_t2_t41_mem1 >= 27
	c_t2_t41_mem1 += MAS_MEM[3]

	c_t2_t50 = S.Task('c_t2_t50', length=1, delay_cost=1)
	S += c_t2_t50 >= 27
	c_t2_t50 += MAS[1]

	c_t3_t2_t1_in = S.Task('c_t3_t2_t1_in', length=1, delay_cost=1)
	S += c_t3_t2_t1_in >= 27
	c_t3_t2_t1_in += MM_in[0]

	c_t3_t2_t1_mem0 = S.Task('c_t3_t2_t1_mem0', length=1, delay_cost=1)
	S += c_t3_t2_t1_mem0 >= 27
	c_t3_t2_t1_mem0 += MAS_MEM[0]

	c_t3_t2_t1_mem1 = S.Task('c_t3_t2_t1_mem1', length=1, delay_cost=1)
	S += c_t3_t2_t1_mem1 >= 27
	c_t3_t2_t1_mem1 += MAS_MEM[1]

	c_t3_t30_mem0 = S.Task('c_t3_t30_mem0', length=1, delay_cost=1)
	S += c_t3_t30_mem0 >= 27
	c_t3_t30_mem0 += MM_MEM[2]

	c_t3_t30_mem1 = S.Task('c_t3_t30_mem1', length=1, delay_cost=1)
	S += c_t3_t30_mem1 >= 27
	c_t3_t30_mem1 += MM_MEM[1]

	c_t0_t3_t3_mem0 = S.Task('c_t0_t3_t3_mem0', length=1, delay_cost=1)
	S += c_t0_t3_t3_mem0 >= 28
	c_t0_t3_t3_mem0 += MAIN_MEM_r[0]

	c_t0_t3_t3_mem1 = S.Task('c_t0_t3_t3_mem1', length=1, delay_cost=1)
	S += c_t0_t3_t3_mem1 >= 28
	c_t0_t3_t3_mem1 += MAIN_MEM_r[1]

	c_t1_a1_0 = S.Task('c_t1_a1_0', length=1, delay_cost=1)
	S += c_t1_a1_0 >= 28
	c_t1_a1_0 += MAS[3]

	c_t1_t31 = S.Task('c_t1_t31', length=1, delay_cost=1)
	S += c_t1_t31 >= 28
	c_t1_t31 += MAS[0]

	c_t2_t41 = S.Task('c_t2_t41', length=1, delay_cost=1)
	S += c_t2_t41 >= 28
	c_t2_t41 += MAS[2]

	c_t310_mem0 = S.Task('c_t310_mem0', length=1, delay_cost=1)
	S += c_t310_mem0 >= 28
	c_t310_mem0 += MAS_MEM[2]

	c_t310_mem1 = S.Task('c_t310_mem1', length=1, delay_cost=1)
	S += c_t310_mem1 >= 28
	c_t310_mem1 += MAS_MEM[3]

	c_t3_t2_t1 = S.Task('c_t3_t2_t1', length=5, delay_cost=1)
	S += c_t3_t2_t1 >= 28
	c_t3_t2_t1 += MM[0]

	c_t3_t2_t2_mem0 = S.Task('c_t3_t2_t2_mem0', length=1, delay_cost=1)
	S += c_t3_t2_t2_mem0 >= 28
	c_t3_t2_t2_mem0 += MAS_MEM[0]

	c_t3_t2_t2_mem1 = S.Task('c_t3_t2_t2_mem1', length=1, delay_cost=1)
	S += c_t3_t2_t2_mem1 >= 28
	c_t3_t2_t2_mem1 += MAS_MEM[1]

	c_t3_t30 = S.Task('c_t3_t30', length=1, delay_cost=1)
	S += c_t3_t30 >= 28
	c_t3_t30 += MAS[1]

	c_t3_t3_t5_mem0 = S.Task('c_t3_t3_t5_mem0', length=1, delay_cost=1)
	S += c_t3_t3_t5_mem0 >= 28
	c_t3_t3_t5_mem0 += MM_MEM[2]

	c_t3_t3_t5_mem1 = S.Task('c_t3_t3_t5_mem1', length=1, delay_cost=1)
	S += c_t3_t3_t5_mem1 >= 28
	c_t3_t3_t5_mem1 += MM_MEM[1]

	c_t0_t3_t2_mem0 = S.Task('c_t0_t3_t2_mem0', length=1, delay_cost=1)
	S += c_t0_t3_t2_mem0 >= 29
	c_t0_t3_t2_mem0 += MAIN_MEM_r[0]

	c_t0_t3_t2_mem1 = S.Task('c_t0_t3_t2_mem1', length=1, delay_cost=1)
	S += c_t0_t3_t2_mem1 >= 29
	c_t0_t3_t2_mem1 += MAIN_MEM_r[1]

	c_t0_t3_t3 = S.Task('c_t0_t3_t3', length=1, delay_cost=1)
	S += c_t0_t3_t3 >= 29
	c_t0_t3_t3 += MAS[1]

	c_t1_t40_mem0 = S.Task('c_t1_t40_mem0', length=1, delay_cost=1)
	S += c_t1_t40_mem0 >= 29
	c_t1_t40_mem0 += MAS_MEM[6]

	c_t1_t40_mem1 = S.Task('c_t1_t40_mem1', length=1, delay_cost=1)
	S += c_t1_t40_mem1 >= 29
	c_t1_t40_mem1 += MAS_MEM[1]

	c_t1_t41_mem0 = S.Task('c_t1_t41_mem0', length=1, delay_cost=1)
	S += c_t1_t41_mem0 >= 29
	c_t1_t41_mem0 += MAS_MEM[0]

	c_t1_t41_mem1 = S.Task('c_t1_t41_mem1', length=1, delay_cost=1)
	S += c_t1_t41_mem1 >= 29
	c_t1_t41_mem1 += MAS_MEM[7]

	c_t310 = S.Task('c_t310', length=1, delay_cost=1)
	S += c_t310 >= 29
	c_t310 += MAS[0]

	c_t3_t2_t2 = S.Task('c_t3_t2_t2', length=1, delay_cost=1)
	S += c_t3_t2_t2 >= 29
	c_t3_t2_t2 += MAS[3]

	c_t3_t31_mem0 = S.Task('c_t3_t31_mem0', length=1, delay_cost=1)
	S += c_t3_t31_mem0 >= 29
	c_t3_t31_mem0 += MM_MEM[0]

	c_t3_t31_mem1 = S.Task('c_t3_t31_mem1', length=1, delay_cost=1)
	S += c_t3_t31_mem1 >= 29
	c_t3_t31_mem1 += MAS_MEM[5]

	c_t3_t3_t5 = S.Task('c_t3_t3_t5', length=1, delay_cost=1)
	S += c_t3_t3_t5 >= 29
	c_t3_t3_t5 += MAS[2]

	c_t0_t3_t2 = S.Task('c_t0_t3_t2', length=1, delay_cost=1)
	S += c_t0_t3_t2 >= 30
	c_t0_t3_t2 += MAS[2]

	c_t0_t3_t4_in = S.Task('c_t0_t3_t4_in', length=1, delay_cost=1)
	S += c_t0_t3_t4_in >= 30
	c_t0_t3_t4_in += MM_in[1]

	c_t0_t3_t4_mem0 = S.Task('c_t0_t3_t4_mem0', length=1, delay_cost=1)
	S += c_t0_t3_t4_mem0 >= 30
	c_t0_t3_t4_mem0 += MAS_MEM[4]

	c_t0_t3_t4_mem1 = S.Task('c_t0_t3_t4_mem1', length=1, delay_cost=1)
	S += c_t0_t3_t4_mem1 >= 30
	c_t0_t3_t4_mem1 += MAS_MEM[3]

	c_t111_mem0 = S.Task('c_t111_mem0', length=1, delay_cost=1)
	S += c_t111_mem0 >= 30
	c_t111_mem0 += MAS_MEM[0]

	c_t111_mem1 = S.Task('c_t111_mem1', length=1, delay_cost=1)
	S += c_t111_mem1 >= 30
	c_t111_mem1 += MAS_MEM[1]

	c_t1_t40 = S.Task('c_t1_t40', length=1, delay_cost=1)
	S += c_t1_t40 >= 30
	c_t1_t40 += MAS[3]

	c_t1_t41 = S.Task('c_t1_t41', length=1, delay_cost=1)
	S += c_t1_t41 >= 30
	c_t1_t41 += MAS[0]

	c_t3_t2_t4_in = S.Task('c_t3_t2_t4_in', length=1, delay_cost=1)
	S += c_t3_t2_t4_in >= 30
	c_t3_t2_t4_in += MM_in[0]

	c_t3_t2_t4_mem0 = S.Task('c_t3_t2_t4_mem0', length=1, delay_cost=1)
	S += c_t3_t2_t4_mem0 >= 30
	c_t3_t2_t4_mem0 += MAS_MEM[6]

	c_t3_t2_t4_mem1 = S.Task('c_t3_t2_t4_mem1', length=1, delay_cost=1)
	S += c_t3_t2_t4_mem1 >= 30
	c_t3_t2_t4_mem1 += MAS_MEM[7]

	c_t3_t31 = S.Task('c_t3_t31', length=1, delay_cost=1)
	S += c_t3_t31 >= 30
	c_t3_t31 += MAS[1]

	c_t4011_mem0 = S.Task('c_t4011_mem0', length=1, delay_cost=1)
	S += c_t4011_mem0 >= 30
	c_t4011_mem0 += MAIN_MEM_r[0]

	c_t4011_mem1 = S.Task('c_t4011_mem1', length=1, delay_cost=1)
	S += c_t4011_mem1 >= 30
	c_t4011_mem1 += MAIN_MEM_r[1]

	c_s010_mem0 = S.Task('c_s010_mem0', length=1, delay_cost=1)
	S += c_s010_mem0 >= 31
	c_s010_mem0 += MAS_MEM[0]

	c_s010_mem1 = S.Task('c_s010_mem1', length=1, delay_cost=1)
	S += c_s010_mem1 >= 31
	c_s010_mem1 += MAS_MEM[7]

	c_t0_t3_t4 = S.Task('c_t0_t3_t4', length=5, delay_cost=1)
	S += c_t0_t3_t4 >= 31
	c_t0_t3_t4 += MM[1]

	c_t111 = S.Task('c_t111', length=1, delay_cost=1)
	S += c_t111 >= 31
	c_t111 += MAS[2]

	c_t3_t2_t4 = S.Task('c_t3_t2_t4', length=5, delay_cost=1)
	S += c_t3_t2_t4 >= 31
	c_t3_t2_t4 += MM[0]

	c_t3_t41_mem0 = S.Task('c_t3_t41_mem0', length=1, delay_cost=1)
	S += c_t3_t41_mem0 >= 31
	c_t3_t41_mem0 += MAS_MEM[2]

	c_t3_t41_mem1 = S.Task('c_t3_t41_mem1', length=1, delay_cost=1)
	S += c_t3_t41_mem1 >= 31
	c_t3_t41_mem1 += MAS_MEM[3]

	c_t4010_mem0 = S.Task('c_t4010_mem0', length=1, delay_cost=1)
	S += c_t4010_mem0 >= 31
	c_t4010_mem0 += MAIN_MEM_r[0]

	c_t4010_mem1 = S.Task('c_t4010_mem1', length=1, delay_cost=1)
	S += c_t4010_mem1 >= 31
	c_t4010_mem1 += MAIN_MEM_r[1]

	c_t4011 = S.Task('c_t4011', length=1, delay_cost=1)
	S += c_t4011 >= 31
	c_t4011 += MAS[0]

	c_t4_t3_t1_in = S.Task('c_t4_t3_t1_in', length=1, delay_cost=1)
	S += c_t4_t3_t1_in >= 31
	c_t4_t3_t1_in += MM_in[1]

	c_t4_t3_t1_mem0 = S.Task('c_t4_t3_t1_mem0', length=1, delay_cost=1)
	S += c_t4_t3_t1_mem0 >= 31
	c_t4_t3_t1_mem0 += MAS_MEM[4]

	c_t4_t3_t1_mem1 = S.Task('c_t4_t3_t1_mem1', length=1, delay_cost=1)
	S += c_t4_t3_t1_mem1 >= 31
	c_t4_t3_t1_mem1 += MAS_MEM[1]

	c_s010 = S.Task('c_s010', length=1, delay_cost=1)
	S += c_s010 >= 32
	c_s010 += MAS[0]

	c_t311_mem0 = S.Task('c_t311_mem0', length=1, delay_cost=1)
	S += c_t311_mem0 >= 32
	c_t311_mem0 += MAS_MEM[2]

	c_t311_mem1 = S.Task('c_t311_mem1', length=1, delay_cost=1)
	S += c_t311_mem1 >= 32
	c_t311_mem1 += MAS_MEM[3]

	c_t3_t41 = S.Task('c_t3_t41', length=1, delay_cost=1)
	S += c_t3_t41 >= 32
	c_t3_t41 += MAS[1]

	c_t4010 = S.Task('c_t4010', length=1, delay_cost=1)
	S += c_t4010 >= 32
	c_t4010 += MAS[3]

	c_t4_a1_1_mem0 = S.Task('c_t4_a1_1_mem0', length=1, delay_cost=1)
	S += c_t4_a1_1_mem0 >= 32
	c_t4_a1_1_mem0 += MAS_MEM[0]

	c_t4_a1_1_mem1 = S.Task('c_t4_a1_1_mem1', length=1, delay_cost=1)
	S += c_t4_a1_1_mem1 >= 32
	c_t4_a1_1_mem1 += MAS_MEM[7]

	c_t4_t11_mem0 = S.Task('c_t4_t11_mem0', length=1, delay_cost=1)
	S += c_t4_t11_mem0 >= 32
	c_t4_t11_mem0 += MAS_MEM[4]

	c_t4_t11_mem1 = S.Task('c_t4_t11_mem1', length=1, delay_cost=1)
	S += c_t4_t11_mem1 >= 32
	c_t4_t11_mem1 += MAS_MEM[1]

	c_t4_t3_t1 = S.Task('c_t4_t3_t1', length=5, delay_cost=1)
	S += c_t4_t3_t1 >= 32
	c_t4_t3_t1 += MM[1]

	c_t5011_mem0 = S.Task('c_t5011_mem0', length=1, delay_cost=1)
	S += c_t5011_mem0 >= 32
	c_t5011_mem0 += MAIN_MEM_r[0]

	c_t5011_mem1 = S.Task('c_t5011_mem1', length=1, delay_cost=1)
	S += c_t5011_mem1 >= 32
	c_t5011_mem1 += MAIN_MEM_r[1]

	c_t311 = S.Task('c_t311', length=1, delay_cost=1)
	S += c_t311 >= 33
	c_t311 += MAS[3]

	c_t4_a1_1 = S.Task('c_t4_a1_1', length=1, delay_cost=1)
	S += c_t4_a1_1 >= 33
	c_t4_a1_1 += MAS[1]

	c_t4_t01_mem0 = S.Task('c_t4_t01_mem0', length=1, delay_cost=1)
	S += c_t4_t01_mem0 >= 33
	c_t4_t01_mem0 += MAS_MEM[4]

	c_t4_t01_mem1 = S.Task('c_t4_t01_mem1', length=1, delay_cost=1)
	S += c_t4_t01_mem1 >= 33
	c_t4_t01_mem1 += MAS_MEM[3]

	c_t4_t10_mem0 = S.Task('c_t4_t10_mem0', length=1, delay_cost=1)
	S += c_t4_t10_mem0 >= 33
	c_t4_t10_mem0 += MAS_MEM[0]

	c_t4_t10_mem1 = S.Task('c_t4_t10_mem1', length=1, delay_cost=1)
	S += c_t4_t10_mem1 >= 33
	c_t4_t10_mem1 += MAS_MEM[7]

	c_t4_t11 = S.Task('c_t4_t11', length=1, delay_cost=1)
	S += c_t4_t11 >= 33
	c_t4_t11 += MAS[0]

	c_t4_t3_t3_mem0 = S.Task('c_t4_t3_t3_mem0', length=1, delay_cost=1)
	S += c_t4_t3_t3_mem0 >= 33
	c_t4_t3_t3_mem0 += MAS_MEM[6]

	c_t4_t3_t3_mem1 = S.Task('c_t4_t3_t3_mem1', length=1, delay_cost=1)
	S += c_t4_t3_t3_mem1 >= 33
	c_t4_t3_t3_mem1 += MAS_MEM[1]

	c_t5010_mem0 = S.Task('c_t5010_mem0', length=1, delay_cost=1)
	S += c_t5010_mem0 >= 33
	c_t5010_mem0 += MAIN_MEM_r[0]

	c_t5010_mem1 = S.Task('c_t5010_mem1', length=1, delay_cost=1)
	S += c_t5010_mem1 >= 33
	c_t5010_mem1 += MAIN_MEM_r[1]

	c_t5011 = S.Task('c_t5011', length=1, delay_cost=1)
	S += c_t5011 >= 33
	c_t5011 += MAS[2]

	c_t4_a1_0_mem0 = S.Task('c_t4_a1_0_mem0', length=1, delay_cost=1)
	S += c_t4_a1_0_mem0 >= 34
	c_t4_a1_0_mem0 += MAS_MEM[6]

	c_t4_a1_0_mem1 = S.Task('c_t4_a1_0_mem1', length=1, delay_cost=1)
	S += c_t4_a1_0_mem1 >= 34
	c_t4_a1_0_mem1 += MAS_MEM[1]

	c_t4_t01 = S.Task('c_t4_t01', length=1, delay_cost=1)
	S += c_t4_t01 >= 34
	c_t4_t01 += MAS[3]

	c_t4_t10 = S.Task('c_t4_t10', length=1, delay_cost=1)
	S += c_t4_t10 >= 34
	c_t4_t10 += MAS[0]

	c_t4_t3_t0_in = S.Task('c_t4_t3_t0_in', length=1, delay_cost=1)
	S += c_t4_t3_t0_in >= 34
	c_t4_t3_t0_in += MM_in[1]

	c_t4_t3_t0_mem0 = S.Task('c_t4_t3_t0_mem0', length=1, delay_cost=1)
	S += c_t4_t3_t0_mem0 >= 34
	c_t4_t3_t0_mem0 += MAS_MEM[0]

	c_t4_t3_t0_mem1 = S.Task('c_t4_t3_t0_mem1', length=1, delay_cost=1)
	S += c_t4_t3_t0_mem1 >= 34
	c_t4_t3_t0_mem1 += MAS_MEM[7]

	c_t4_t3_t3 = S.Task('c_t4_t3_t3', length=1, delay_cost=1)
	S += c_t4_t3_t3 >= 34
	c_t4_t3_t3 += MAS[2]

	c_t5000_mem0 = S.Task('c_t5000_mem0', length=1, delay_cost=1)
	S += c_t5000_mem0 >= 34
	c_t5000_mem0 += MAIN_MEM_r[0]

	c_t5000_mem1 = S.Task('c_t5000_mem1', length=1, delay_cost=1)
	S += c_t5000_mem1 >= 34
	c_t5000_mem1 += MAIN_MEM_r[1]

	c_t5010 = S.Task('c_t5010', length=1, delay_cost=1)
	S += c_t5010 >= 34
	c_t5010 += MAS[1]

	c_t5_a1_1_mem0 = S.Task('c_t5_a1_1_mem0', length=1, delay_cost=1)
	S += c_t5_a1_1_mem0 >= 34
	c_t5_a1_1_mem0 += MAS_MEM[4]

	c_t5_a1_1_mem1 = S.Task('c_t5_a1_1_mem1', length=1, delay_cost=1)
	S += c_t5_a1_1_mem1 >= 34
	c_t5_a1_1_mem1 += MAS_MEM[3]

	c_t5_t3_t3_mem0 = S.Task('c_t5_t3_t3_mem0', length=1, delay_cost=1)
	S += c_t5_t3_t3_mem0 >= 34
	c_t5_t3_t3_mem0 += MAS_MEM[2]

	c_t5_t3_t3_mem1 = S.Task('c_t5_t3_t3_mem1', length=1, delay_cost=1)
	S += c_t5_t3_t3_mem1 >= 34
	c_t5_t3_t3_mem1 += MAS_MEM[5]

	c_t3_t20_mem0 = S.Task('c_t3_t20_mem0', length=1, delay_cost=1)
	S += c_t3_t20_mem0 >= 35
	c_t3_t20_mem0 += MM_MEM[2]

	c_t3_t20_mem1 = S.Task('c_t3_t20_mem1', length=1, delay_cost=1)
	S += c_t3_t20_mem1 >= 35
	c_t3_t20_mem1 += MM_MEM[1]

	c_t4_a1_0 = S.Task('c_t4_a1_0', length=1, delay_cost=1)
	S += c_t4_a1_0 >= 35
	c_t4_a1_0 += MAS[2]

	c_t4_t2_t1_in = S.Task('c_t4_t2_t1_in', length=1, delay_cost=1)
	S += c_t4_t2_t1_in >= 35
	c_t4_t2_t1_in += MM_in[1]

	c_t4_t2_t1_mem0 = S.Task('c_t4_t2_t1_mem0', length=1, delay_cost=1)
	S += c_t4_t2_t1_mem0 >= 35
	c_t4_t2_t1_mem0 += MAS_MEM[6]

	c_t4_t2_t1_mem1 = S.Task('c_t4_t2_t1_mem1', length=1, delay_cost=1)
	S += c_t4_t2_t1_mem1 >= 35
	c_t4_t2_t1_mem1 += MAS_MEM[1]

	c_t4_t3_t0 = S.Task('c_t4_t3_t0', length=5, delay_cost=1)
	S += c_t4_t3_t0 >= 35
	c_t4_t3_t0 += MM[1]

	c_t5000 = S.Task('c_t5000', length=1, delay_cost=1)
	S += c_t5000 >= 35
	c_t5000 += MAS[0]

	c_t5001_mem0 = S.Task('c_t5001_mem0', length=1, delay_cost=1)
	S += c_t5001_mem0 >= 35
	c_t5001_mem0 += MAIN_MEM_r[0]

	c_t5001_mem1 = S.Task('c_t5001_mem1', length=1, delay_cost=1)
	S += c_t5001_mem1 >= 35
	c_t5001_mem1 += MAIN_MEM_r[1]

	c_t5_a1_0_mem0 = S.Task('c_t5_a1_0_mem0', length=1, delay_cost=1)
	S += c_t5_a1_0_mem0 >= 35
	c_t5_a1_0_mem0 += MAS_MEM[2]

	c_t5_a1_0_mem1 = S.Task('c_t5_a1_0_mem1', length=1, delay_cost=1)
	S += c_t5_a1_0_mem1 >= 35
	c_t5_a1_0_mem1 += MAS_MEM[5]

	c_t5_a1_1 = S.Task('c_t5_a1_1', length=1, delay_cost=1)
	S += c_t5_a1_1 >= 35
	c_t5_a1_1 += MAS[1]

	c_t5_t3_t0_in = S.Task('c_t5_t3_t0_in', length=1, delay_cost=1)
	S += c_t5_t3_t0_in >= 35
	c_t5_t3_t0_in += MM_in[0]

	c_t5_t3_t0_mem0 = S.Task('c_t5_t3_t0_mem0', length=1, delay_cost=1)
	S += c_t5_t3_t0_mem0 >= 35
	c_t5_t3_t0_mem0 += MAS_MEM[0]

	c_t5_t3_t0_mem1 = S.Task('c_t5_t3_t0_mem1', length=1, delay_cost=1)
	S += c_t5_t3_t0_mem1 >= 35
	c_t5_t3_t0_mem1 += MAS_MEM[3]

	c_t5_t3_t3 = S.Task('c_t5_t3_t3', length=1, delay_cost=1)
	S += c_t5_t3_t3 >= 35
	c_t5_t3_t3 += MAS[3]

	c_s1011_mem0 = S.Task('c_s1011_mem0', length=1, delay_cost=1)
	S += c_s1011_mem0 >= 36
	c_s1011_mem0 += MAS_MEM[4]

	c_s1011_mem1 = S.Task('c_s1011_mem1', length=1, delay_cost=1)
	S += c_s1011_mem1 >= 36
	c_s1011_mem1 += MAS_MEM[1]

	c_t1_t00_mem0 = S.Task('c_t1_t00_mem0', length=1, delay_cost=1)
	S += c_t1_t00_mem0 >= 36
	c_t1_t00_mem0 += MAIN_MEM_r[0]

	c_t1_t00_mem1 = S.Task('c_t1_t00_mem1', length=1, delay_cost=1)
	S += c_t1_t00_mem1 >= 36
	c_t1_t00_mem1 += MAS_MEM[7]

	c_t3_t20 = S.Task('c_t3_t20', length=1, delay_cost=1)
	S += c_t3_t20 >= 36
	c_t3_t20 += MAS[0]

	c_t3_t2_t5_mem0 = S.Task('c_t3_t2_t5_mem0', length=1, delay_cost=1)
	S += c_t3_t2_t5_mem0 >= 36
	c_t3_t2_t5_mem0 += MM_MEM[2]

	c_t3_t2_t5_mem1 = S.Task('c_t3_t2_t5_mem1', length=1, delay_cost=1)
	S += c_t3_t2_t5_mem1 >= 36
	c_t3_t2_t5_mem1 += MM_MEM[1]

	c_t4_t2_t1 = S.Task('c_t4_t2_t1', length=5, delay_cost=1)
	S += c_t4_t2_t1 >= 36
	c_t4_t2_t1 += MM[1]

	c_t5001 = S.Task('c_t5001', length=1, delay_cost=1)
	S += c_t5001 >= 36
	c_t5001 += MAS[1]

	c_t5_a1_0 = S.Task('c_t5_a1_0', length=1, delay_cost=1)
	S += c_t5_a1_0 >= 36
	c_t5_a1_0 += MAS[2]

	c_t5_t10_mem0 = S.Task('c_t5_t10_mem0', length=1, delay_cost=1)
	S += c_t5_t10_mem0 >= 36
	c_t5_t10_mem0 += MAS_MEM[0]

	c_t5_t10_mem1 = S.Task('c_t5_t10_mem1', length=1, delay_cost=1)
	S += c_t5_t10_mem1 >= 36
	c_t5_t10_mem1 += MAS_MEM[3]

	c_t5_t3_t0 = S.Task('c_t5_t3_t0', length=5, delay_cost=1)
	S += c_t5_t3_t0 >= 36
	c_t5_t3_t0 += MM[0]

	c_t5_t3_t1_in = S.Task('c_t5_t3_t1_in', length=1, delay_cost=1)
	S += c_t5_t3_t1_in >= 36
	c_t5_t3_t1_in += MM_in[0]

	c_t5_t3_t1_mem0 = S.Task('c_t5_t3_t1_mem0', length=1, delay_cost=1)
	S += c_t5_t3_t1_mem0 >= 36
	c_t5_t3_t1_mem0 += MAS_MEM[2]

	c_t5_t3_t1_mem1 = S.Task('c_t5_t3_t1_mem1', length=1, delay_cost=1)
	S += c_t5_t3_t1_mem1 >= 36
	c_t5_t3_t1_mem1 += MAS_MEM[5]

	c_s1011 = S.Task('c_s1011', length=1, delay_cost=1)
	S += c_s1011 >= 37
	c_s1011 += MAS[2]

	c_t0_t00_mem0 = S.Task('c_t0_t00_mem0', length=1, delay_cost=1)
	S += c_t0_t00_mem0 >= 37
	c_t0_t00_mem0 += MAIN_MEM_r[0]

	c_t0_t00_mem1 = S.Task('c_t0_t00_mem1', length=1, delay_cost=1)
	S += c_t0_t00_mem1 >= 37
	c_t0_t00_mem1 += MAS_MEM[7]

	c_t1_t00 = S.Task('c_t1_t00', length=1, delay_cost=1)
	S += c_t1_t00 >= 37
	c_t1_t00 += MAS[3]

	c_t3_t2_t5 = S.Task('c_t3_t2_t5', length=1, delay_cost=1)
	S += c_t3_t2_t5 >= 37
	c_t3_t2_t5 += MAS[0]

	c_t5_t10 = S.Task('c_t5_t10', length=1, delay_cost=1)
	S += c_t5_t10 >= 37
	c_t5_t10 += MAS[1]

	c_t5_t11_mem0 = S.Task('c_t5_t11_mem0', length=1, delay_cost=1)
	S += c_t5_t11_mem0 >= 37
	c_t5_t11_mem0 += MAS_MEM[2]

	c_t5_t11_mem1 = S.Task('c_t5_t11_mem1', length=1, delay_cost=1)
	S += c_t5_t11_mem1 >= 37
	c_t5_t11_mem1 += MAS_MEM[5]

	c_t5_t3_t1 = S.Task('c_t5_t3_t1', length=5, delay_cost=1)
	S += c_t5_t3_t1 >= 37
	c_t5_t3_t1 += MM[0]

	c_t5_t3_t2_mem0 = S.Task('c_t5_t3_t2_mem0', length=1, delay_cost=1)
	S += c_t5_t3_t2_mem0 >= 37
	c_t5_t3_t2_mem0 += MAS_MEM[0]

	c_t5_t3_t2_mem1 = S.Task('c_t5_t3_t2_mem1', length=1, delay_cost=1)
	S += c_t5_t3_t2_mem1 >= 37
	c_t5_t3_t2_mem1 += MAS_MEM[3]

	c_t0_t00 = S.Task('c_t0_t00', length=1, delay_cost=1)
	S += c_t0_t00 >= 38
	c_t0_t00 += MAS[1]

	c_t0_t01_mem0 = S.Task('c_t0_t01_mem0', length=1, delay_cost=1)
	S += c_t0_t01_mem0 >= 38
	c_t0_t01_mem0 += MAIN_MEM_r[0]

	c_t0_t01_mem1 = S.Task('c_t0_t01_mem1', length=1, delay_cost=1)
	S += c_t0_t01_mem1 >= 38
	c_t0_t01_mem1 += MAS_MEM[5]

	c_t0_t2_t0_in = S.Task('c_t0_t2_t0_in', length=1, delay_cost=1)
	S += c_t0_t2_t0_in >= 38
	c_t0_t2_t0_in += MM_in[0]

	c_t0_t2_t0_mem0 = S.Task('c_t0_t2_t0_mem0', length=1, delay_cost=1)
	S += c_t0_t2_t0_mem0 >= 38
	c_t0_t2_t0_mem0 += MAS_MEM[2]

	c_t0_t2_t0_mem1 = S.Task('c_t0_t2_t0_mem1', length=1, delay_cost=1)
	S += c_t0_t2_t0_mem1 >= 38
	c_t0_t2_t0_mem1 += MAS_MEM[1]

	c_t0_t31_mem0 = S.Task('c_t0_t31_mem0', length=1, delay_cost=1)
	S += c_t0_t31_mem0 >= 38
	c_t0_t31_mem0 += MM_MEM[2]

	c_t0_t31_mem1 = S.Task('c_t0_t31_mem1', length=1, delay_cost=1)
	S += c_t0_t31_mem1 >= 38
	c_t0_t31_mem1 += MAS_MEM[3]

	c_t5_t11 = S.Task('c_t5_t11', length=1, delay_cost=1)
	S += c_t5_t11 >= 38
	c_t5_t11 += MAS[2]

	c_t5_t3_t2 = S.Task('c_t5_t3_t2', length=1, delay_cost=1)
	S += c_t5_t3_t2 >= 38
	c_t5_t3_t2 += MAS[0]

	c_t5_t3_t4_in = S.Task('c_t5_t3_t4_in', length=1, delay_cost=1)
	S += c_t5_t3_t4_in >= 38
	c_t5_t3_t4_in += MM_in[1]

	c_t5_t3_t4_mem0 = S.Task('c_t5_t3_t4_mem0', length=1, delay_cost=1)
	S += c_t5_t3_t4_mem0 >= 38
	c_t5_t3_t4_mem0 += MAS_MEM[0]

	c_t5_t3_t4_mem1 = S.Task('c_t5_t3_t4_mem1', length=1, delay_cost=1)
	S += c_t5_t3_t4_mem1 >= 38
	c_t5_t3_t4_mem1 += MAS_MEM[7]

	c_t0_t01 = S.Task('c_t0_t01', length=1, delay_cost=1)
	S += c_t0_t01 >= 39
	c_t0_t01 += MAS[2]

	c_t0_t2_t0 = S.Task('c_t0_t2_t0', length=5, delay_cost=1)
	S += c_t0_t2_t0 >= 39
	c_t0_t2_t0 += MM[0]

	c_t0_t2_t1_in = S.Task('c_t0_t2_t1_in', length=1, delay_cost=1)
	S += c_t0_t2_t1_in >= 39
	c_t0_t2_t1_in += MM_in[1]

	c_t0_t2_t1_mem0 = S.Task('c_t0_t2_t1_mem0', length=1, delay_cost=1)
	S += c_t0_t2_t1_mem0 >= 39
	c_t0_t2_t1_mem0 += MAS_MEM[4]

	c_t0_t2_t1_mem1 = S.Task('c_t0_t2_t1_mem1', length=1, delay_cost=1)
	S += c_t0_t2_t1_mem1 >= 39
	c_t0_t2_t1_mem1 += MAS_MEM[1]

	c_t0_t31 = S.Task('c_t0_t31', length=1, delay_cost=1)
	S += c_t0_t31 >= 39
	c_t0_t31 += MAS[3]

	c_t1_t01_mem0 = S.Task('c_t1_t01_mem0', length=1, delay_cost=1)
	S += c_t1_t01_mem0 >= 39
	c_t1_t01_mem0 += MAIN_MEM_r[0]

	c_t1_t01_mem1 = S.Task('c_t1_t01_mem1', length=1, delay_cost=1)
	S += c_t1_t01_mem1 >= 39
	c_t1_t01_mem1 += MAS_MEM[7]

	c_t1_t2_t0_in = S.Task('c_t1_t2_t0_in', length=1, delay_cost=1)
	S += c_t1_t2_t0_in >= 39
	c_t1_t2_t0_in += MM_in[0]

	c_t1_t2_t0_mem0 = S.Task('c_t1_t2_t0_mem0', length=1, delay_cost=1)
	S += c_t1_t2_t0_mem0 >= 39
	c_t1_t2_t0_mem0 += MAS_MEM[6]

	c_t1_t2_t0_mem1 = S.Task('c_t1_t2_t0_mem1', length=1, delay_cost=1)
	S += c_t1_t2_t0_mem1 >= 39
	c_t1_t2_t0_mem1 += MAS_MEM[5]

	c_t4_t30_mem0 = S.Task('c_t4_t30_mem0', length=1, delay_cost=1)
	S += c_t4_t30_mem0 >= 39
	c_t4_t30_mem0 += MM_MEM[2]

	c_t4_t30_mem1 = S.Task('c_t4_t30_mem1', length=1, delay_cost=1)
	S += c_t4_t30_mem1 >= 39
	c_t4_t30_mem1 += MM_MEM[3]

	c_t5_t01_mem0 = S.Task('c_t5_t01_mem0', length=1, delay_cost=1)
	S += c_t5_t01_mem0 >= 39
	c_t5_t01_mem0 += MAS_MEM[2]

	c_t5_t01_mem1 = S.Task('c_t5_t01_mem1', length=1, delay_cost=1)
	S += c_t5_t01_mem1 >= 39
	c_t5_t01_mem1 += MAS_MEM[3]

	c_t5_t3_t4 = S.Task('c_t5_t3_t4', length=5, delay_cost=1)
	S += c_t5_t3_t4 >= 39
	c_t5_t3_t4 += MM[1]

	c_t0_t2_t1 = S.Task('c_t0_t2_t1', length=5, delay_cost=1)
	S += c_t0_t2_t1 >= 40
	c_t0_t2_t1 += MM[1]

	c_t0_t40_mem0 = S.Task('c_t0_t40_mem0', length=1, delay_cost=1)
	S += c_t0_t40_mem0 >= 40
	c_t0_t40_mem0 += MAS_MEM[4]

	c_t0_t40_mem1 = S.Task('c_t0_t40_mem1', length=1, delay_cost=1)
	S += c_t0_t40_mem1 >= 40
	c_t0_t40_mem1 += MAS_MEM[7]

	c_t1_t01 = S.Task('c_t1_t01', length=1, delay_cost=1)
	S += c_t1_t01 >= 40
	c_t1_t01 += MAS[2]

	c_t1_t2_t0 = S.Task('c_t1_t2_t0', length=5, delay_cost=1)
	S += c_t1_t2_t0 >= 40
	c_t1_t2_t0 += MM[0]

	c_t2_t01_mem0 = S.Task('c_t2_t01_mem0', length=1, delay_cost=1)
	S += c_t2_t01_mem0 >= 40
	c_t2_t01_mem0 += MAIN_MEM_r[0]

	c_t2_t01_mem1 = S.Task('c_t2_t01_mem1', length=1, delay_cost=1)
	S += c_t2_t01_mem1 >= 40
	c_t2_t01_mem1 += MAS_MEM[1]

	c_t4_t30 = S.Task('c_t4_t30', length=1, delay_cost=1)
	S += c_t4_t30 >= 40
	c_t4_t30 += MAS[1]

	c_t4_t3_t4_in = S.Task('c_t4_t3_t4_in', length=1, delay_cost=1)
	S += c_t4_t3_t4_in >= 40
	c_t4_t3_t4_in += MM_in[0]

	c_t4_t3_t4_mem0 = S.Task('c_t4_t3_t4_mem0', length=1, delay_cost=1)
	S += c_t4_t3_t4_mem0 >= 40
	c_t4_t3_t4_mem0 += MAS_MEM[2]

	c_t4_t3_t4_mem1 = S.Task('c_t4_t3_t4_mem1', length=1, delay_cost=1)
	S += c_t4_t3_t4_mem1 >= 40
	c_t4_t3_t4_mem1 += MAS_MEM[5]

	c_t4_t3_t5_mem0 = S.Task('c_t4_t3_t5_mem0', length=1, delay_cost=1)
	S += c_t4_t3_t5_mem0 >= 40
	c_t4_t3_t5_mem0 += MM_MEM[2]

	c_t4_t3_t5_mem1 = S.Task('c_t4_t3_t5_mem1', length=1, delay_cost=1)
	S += c_t4_t3_t5_mem1 >= 40
	c_t4_t3_t5_mem1 += MM_MEM[3]

	c_t5_t01 = S.Task('c_t5_t01', length=1, delay_cost=1)
	S += c_t5_t01 >= 40
	c_t5_t01 += MAS[0]

	c_t6_y1_1_mem0 = S.Task('c_t6_y1_1_mem0', length=1, delay_cost=1)
	S += c_t6_y1_1_mem0 >= 40
	c_t6_y1_1_mem0 += MAS_MEM[0]

	c_t6_y1_1_mem1 = S.Task('c_t6_y1_1_mem1', length=1, delay_cost=1)
	S += c_t6_y1_1_mem1 >= 40
	c_t6_y1_1_mem1 += MAS_MEM[3]

	c_t011_mem0 = S.Task('c_t011_mem0', length=1, delay_cost=1)
	S += c_t011_mem0 >= 41
	c_t011_mem0 += MAS_MEM[6]

	c_t011_mem1 = S.Task('c_t011_mem1', length=1, delay_cost=1)
	S += c_t011_mem1 >= 41
	c_t011_mem1 += MAS_MEM[7]

	c_t0_t40 = S.Task('c_t0_t40', length=1, delay_cost=1)
	S += c_t0_t40 >= 41
	c_t0_t40 += MAS[1]

	c_t2_t00_mem0 = S.Task('c_t2_t00_mem0', length=1, delay_cost=1)
	S += c_t2_t00_mem0 >= 41
	c_t2_t00_mem0 += MAIN_MEM_r[0]

	c_t2_t00_mem1 = S.Task('c_t2_t00_mem1', length=1, delay_cost=1)
	S += c_t2_t00_mem1 >= 41
	c_t2_t00_mem1 += MAS_MEM[5]

	c_t2_t01 = S.Task('c_t2_t01', length=1, delay_cost=1)
	S += c_t2_t01 >= 41
	c_t2_t01 += MAS[2]

	c_t2_t2_t1_in = S.Task('c_t2_t2_t1_in', length=1, delay_cost=1)
	S += c_t2_t2_t1_in >= 41
	c_t2_t2_t1_in += MM_in[1]

	c_t2_t2_t1_mem0 = S.Task('c_t2_t2_t1_mem0', length=1, delay_cost=1)
	S += c_t2_t2_t1_mem0 >= 41
	c_t2_t2_t1_mem0 += MAS_MEM[4]

	c_t2_t2_t1_mem1 = S.Task('c_t2_t2_t1_mem1', length=1, delay_cost=1)
	S += c_t2_t2_t1_mem1 >= 41
	c_t2_t2_t1_mem1 += MAS_MEM[1]

	c_t410_mem0 = S.Task('c_t410_mem0', length=1, delay_cost=1)
	S += c_t410_mem0 >= 41
	c_t410_mem0 += MAS_MEM[2]

	c_t410_mem1 = S.Task('c_t410_mem1', length=1, delay_cost=1)
	S += c_t410_mem1 >= 41
	c_t410_mem1 += MAS_MEM[3]

	c_t4_t3_t4 = S.Task('c_t4_t3_t4', length=5, delay_cost=1)
	S += c_t4_t3_t4 >= 41
	c_t4_t3_t4 += MM[0]

	c_t4_t3_t5 = S.Task('c_t4_t3_t5', length=1, delay_cost=1)
	S += c_t4_t3_t5 >= 41
	c_t4_t3_t5 += MAS[0]

	c_t5_t30_mem0 = S.Task('c_t5_t30_mem0', length=1, delay_cost=1)
	S += c_t5_t30_mem0 >= 41
	c_t5_t30_mem0 += MM_MEM[0]

	c_t5_t30_mem1 = S.Task('c_t5_t30_mem1', length=1, delay_cost=1)
	S += c_t5_t30_mem1 >= 41
	c_t5_t30_mem1 += MM_MEM[1]

	c_t6_y1_1 = S.Task('c_t6_y1_1', length=1, delay_cost=1)
	S += c_t6_y1_1 >= 41
	c_t6_y1_1 += MAS[3]

	c_t011 = S.Task('c_t011', length=1, delay_cost=1)
	S += c_t011 >= 42
	c_t011 += MAS[2]

	c_t0_t50_mem0 = S.Task('c_t0_t50_mem0', length=1, delay_cost=1)
	S += c_t0_t50_mem0 >= 42
	c_t0_t50_mem0 += MAS_MEM[4]

	c_t0_t50_mem1 = S.Task('c_t0_t50_mem1', length=1, delay_cost=1)
	S += c_t0_t50_mem1 >= 42
	c_t0_t50_mem1 += MAS_MEM[3]

	c_t1_t50_mem0 = S.Task('c_t1_t50_mem0', length=1, delay_cost=1)
	S += c_t1_t50_mem0 >= 42
	c_t1_t50_mem0 += MAS_MEM[6]

	c_t1_t50_mem1 = S.Task('c_t1_t50_mem1', length=1, delay_cost=1)
	S += c_t1_t50_mem1 >= 42
	c_t1_t50_mem1 += MAS_MEM[7]

	c_t2_t00 = S.Task('c_t2_t00', length=1, delay_cost=1)
	S += c_t2_t00 >= 42
	c_t2_t00 += MAS[0]

	c_t2_t2_t0_in = S.Task('c_t2_t2_t0_in', length=1, delay_cost=1)
	S += c_t2_t2_t0_in >= 42
	c_t2_t2_t0_in += MM_in[1]

	c_t2_t2_t0_mem0 = S.Task('c_t2_t2_t0_mem0', length=1, delay_cost=1)
	S += c_t2_t2_t0_mem0 >= 42
	c_t2_t2_t0_mem0 += MAS_MEM[0]

	c_t2_t2_t0_mem1 = S.Task('c_t2_t2_t0_mem1', length=1, delay_cost=1)
	S += c_t2_t2_t0_mem1 >= 42
	c_t2_t2_t0_mem1 += MAS_MEM[1]

	c_t2_t2_t1 = S.Task('c_t2_t2_t1', length=5, delay_cost=1)
	S += c_t2_t2_t1 >= 42
	c_t2_t2_t1 += MM[1]

	c_t410 = S.Task('c_t410', length=1, delay_cost=1)
	S += c_t410 >= 42
	c_t410 += MAS[3]

	c_t5_t2_t3_mem0 = S.Task('c_t5_t2_t3_mem0', length=1, delay_cost=1)
	S += c_t5_t2_t3_mem0 >= 42
	c_t5_t2_t3_mem0 += MAS_MEM[2]

	c_t5_t2_t3_mem1 = S.Task('c_t5_t2_t3_mem1', length=1, delay_cost=1)
	S += c_t5_t2_t3_mem1 >= 42
	c_t5_t2_t3_mem1 += MAS_MEM[5]

	c_t5_t30 = S.Task('c_t5_t30', length=1, delay_cost=1)
	S += c_t5_t30 >= 42
	c_t5_t30 += MAS[1]

	c_t5_t3_t5_mem0 = S.Task('c_t5_t3_t5_mem0', length=1, delay_cost=1)
	S += c_t5_t3_t5_mem0 >= 42
	c_t5_t3_t5_mem0 += MM_MEM[0]

	c_t5_t3_t5_mem1 = S.Task('c_t5_t3_t5_mem1', length=1, delay_cost=1)
	S += c_t5_t3_t5_mem1 >= 42
	c_t5_t3_t5_mem1 += MM_MEM[1]

	c_t0_t50 = S.Task('c_t0_t50', length=1, delay_cost=1)
	S += c_t0_t50 >= 43
	c_t0_t50 += MAS[0]

	c_t1_t2_t1_in = S.Task('c_t1_t2_t1_in', length=1, delay_cost=1)
	S += c_t1_t2_t1_in >= 43
	c_t1_t2_t1_in += MM_in[1]

	c_t1_t2_t1_mem0 = S.Task('c_t1_t2_t1_mem0', length=1, delay_cost=1)
	S += c_t1_t2_t1_mem0 >= 43
	c_t1_t2_t1_mem0 += MAS_MEM[4]

	c_t1_t2_t1_mem1 = S.Task('c_t1_t2_t1_mem1', length=1, delay_cost=1)
	S += c_t1_t2_t1_mem1 >= 43
	c_t1_t2_t1_mem1 += MAS_MEM[1]

	c_t1_t50 = S.Task('c_t1_t50', length=1, delay_cost=1)
	S += c_t1_t50 >= 43
	c_t1_t50 += MAS[3]

	c_t2_t2_t0 = S.Task('c_t2_t2_t0', length=5, delay_cost=1)
	S += c_t2_t2_t0 >= 43
	c_t2_t2_t0 += MM[1]

	c_t4_t00_mem0 = S.Task('c_t4_t00_mem0', length=1, delay_cost=1)
	S += c_t4_t00_mem0 >= 43
	c_t4_t00_mem0 += MAS_MEM[0]

	c_t4_t00_mem1 = S.Task('c_t4_t00_mem1', length=1, delay_cost=1)
	S += c_t4_t00_mem1 >= 43
	c_t4_t00_mem1 += MAS_MEM[5]

	c_t510_mem0 = S.Task('c_t510_mem0', length=1, delay_cost=1)
	S += c_t510_mem0 >= 43
	c_t510_mem0 += MAS_MEM[2]

	c_t510_mem1 = S.Task('c_t510_mem1', length=1, delay_cost=1)
	S += c_t510_mem1 >= 43
	c_t510_mem1 += MAS_MEM[3]

	c_t5_t2_t3 = S.Task('c_t5_t2_t3', length=1, delay_cost=1)
	S += c_t5_t2_t3 >= 43
	c_t5_t2_t3 += MAS[2]

	c_t5_t3_t5 = S.Task('c_t5_t3_t5', length=1, delay_cost=1)
	S += c_t5_t3_t5 >= 43
	c_t5_t3_t5 += MAS[1]

	c_t0_t2_t5_mem0 = S.Task('c_t0_t2_t5_mem0', length=1, delay_cost=1)
	S += c_t0_t2_t5_mem0 >= 44
	c_t0_t2_t5_mem0 += MM_MEM[0]

	c_t0_t2_t5_mem1 = S.Task('c_t0_t2_t5_mem1', length=1, delay_cost=1)
	S += c_t0_t2_t5_mem1 >= 44
	c_t0_t2_t5_mem1 += MM_MEM[3]

	c_t1_t2_t1 = S.Task('c_t1_t2_t1', length=5, delay_cost=1)
	S += c_t1_t2_t1 >= 44
	c_t1_t2_t1 += MM[1]

	c_t1_t2_t2_mem0 = S.Task('c_t1_t2_t2_mem0', length=1, delay_cost=1)
	S += c_t1_t2_t2_mem0 >= 44
	c_t1_t2_t2_mem0 += MAS_MEM[6]

	c_t1_t2_t2_mem1 = S.Task('c_t1_t2_t2_mem1', length=1, delay_cost=1)
	S += c_t1_t2_t2_mem1 >= 44
	c_t1_t2_t2_mem1 += MAS_MEM[5]

	c_t4_t00 = S.Task('c_t4_t00', length=1, delay_cost=1)
	S += c_t4_t00 >= 44
	c_t4_t00 += MAS[2]

	c_t4_t2_t2_mem0 = S.Task('c_t4_t2_t2_mem0', length=1, delay_cost=1)
	S += c_t4_t2_t2_mem0 >= 44
	c_t4_t2_t2_mem0 += MAS_MEM[4]

	c_t4_t2_t2_mem1 = S.Task('c_t4_t2_t2_mem1', length=1, delay_cost=1)
	S += c_t4_t2_t2_mem1 >= 44
	c_t4_t2_t2_mem1 += MAS_MEM[7]

	c_t4_t2_t3_mem0 = S.Task('c_t4_t2_t3_mem0', length=1, delay_cost=1)
	S += c_t4_t2_t3_mem0 >= 44
	c_t4_t2_t3_mem0 += MAS_MEM[0]

	c_t4_t2_t3_mem1 = S.Task('c_t4_t2_t3_mem1', length=1, delay_cost=1)
	S += c_t4_t2_t3_mem1 >= 44
	c_t4_t2_t3_mem1 += MAS_MEM[1]

	c_t510 = S.Task('c_t510', length=1, delay_cost=1)
	S += c_t510 >= 44
	c_t510 += MAS[1]

	c_t0_t20_mem0 = S.Task('c_t0_t20_mem0', length=1, delay_cost=1)
	S += c_t0_t20_mem0 >= 45
	c_t0_t20_mem0 += MM_MEM[0]

	c_t0_t20_mem1 = S.Task('c_t0_t20_mem1', length=1, delay_cost=1)
	S += c_t0_t20_mem1 >= 45
	c_t0_t20_mem1 += MM_MEM[3]

	c_t0_t2_t5 = S.Task('c_t0_t2_t5', length=1, delay_cost=1)
	S += c_t0_t2_t5 >= 45
	c_t0_t2_t5 += MAS[3]

	c_t1_t2_t2 = S.Task('c_t1_t2_t2', length=1, delay_cost=1)
	S += c_t1_t2_t2 >= 45
	c_t1_t2_t2 += MAS[1]

	c_t1_t2_t4_in = S.Task('c_t1_t2_t4_in', length=1, delay_cost=1)
	S += c_t1_t2_t4_in >= 45
	c_t1_t2_t4_in += MM_in[1]

	c_t1_t2_t4_mem0 = S.Task('c_t1_t2_t4_mem0', length=1, delay_cost=1)
	S += c_t1_t2_t4_mem0 >= 45
	c_t1_t2_t4_mem0 += MAS_MEM[2]

	c_t1_t2_t4_mem1 = S.Task('c_t1_t2_t4_mem1', length=1, delay_cost=1)
	S += c_t1_t2_t4_mem1 >= 45
	c_t1_t2_t4_mem1 += MAS_MEM[1]

	c_t2_t2_t2_mem0 = S.Task('c_t2_t2_t2_mem0', length=1, delay_cost=1)
	S += c_t2_t2_t2_mem0 >= 45
	c_t2_t2_t2_mem0 += MAS_MEM[0]

	c_t2_t2_t2_mem1 = S.Task('c_t2_t2_t2_mem1', length=1, delay_cost=1)
	S += c_t2_t2_t2_mem1 >= 45
	c_t2_t2_t2_mem1 += MAS_MEM[5]

	c_t4_t2_t2 = S.Task('c_t4_t2_t2', length=1, delay_cost=1)
	S += c_t4_t2_t2 >= 45
	c_t4_t2_t2 += MAS[0]

	c_t4_t2_t3 = S.Task('c_t4_t2_t3', length=1, delay_cost=1)
	S += c_t4_t2_t3 >= 45
	c_t4_t2_t3 += MAS[2]

	c_t5_t31_mem0 = S.Task('c_t5_t31_mem0', length=1, delay_cost=1)
	S += c_t5_t31_mem0 >= 45
	c_t5_t31_mem0 += MM_MEM[2]

	c_t5_t31_mem1 = S.Task('c_t5_t31_mem1', length=1, delay_cost=1)
	S += c_t5_t31_mem1 >= 45
	c_t5_t31_mem1 += MAS_MEM[3]

	c_s1110_mem0 = S.Task('c_s1110_mem0', length=1, delay_cost=1)
	S += c_s1110_mem0 >= 46
	c_s1110_mem0 += MAS_MEM[6]

	c_s1110_mem1 = S.Task('c_s1110_mem1', length=1, delay_cost=1)
	S += c_s1110_mem1 >= 46
	c_s1110_mem1 += MAS_MEM[3]

	c_t0_t20 = S.Task('c_t0_t20', length=1, delay_cost=1)
	S += c_t0_t20 >= 46
	c_t0_t20 += MAS[0]

	c_t0_t2_t2_mem0 = S.Task('c_t0_t2_t2_mem0', length=1, delay_cost=1)
	S += c_t0_t2_t2_mem0 >= 46
	c_t0_t2_t2_mem0 += MAS_MEM[2]

	c_t0_t2_t2_mem1 = S.Task('c_t0_t2_t2_mem1', length=1, delay_cost=1)
	S += c_t0_t2_t2_mem1 >= 46
	c_t0_t2_t2_mem1 += MAS_MEM[5]

	c_t1_t2_t4 = S.Task('c_t1_t2_t4', length=5, delay_cost=1)
	S += c_t1_t2_t4 >= 46
	c_t1_t2_t4 += MM[1]

	c_t2_t2_t2 = S.Task('c_t2_t2_t2', length=1, delay_cost=1)
	S += c_t2_t2_t2 >= 46
	c_t2_t2_t2 += MAS[1]

	c_t4_t2_t0_in = S.Task('c_t4_t2_t0_in', length=1, delay_cost=1)
	S += c_t4_t2_t0_in >= 46
	c_t4_t2_t0_in += MM_in[0]

	c_t4_t2_t0_mem0 = S.Task('c_t4_t2_t0_mem0', length=1, delay_cost=1)
	S += c_t4_t2_t0_mem0 >= 46
	c_t4_t2_t0_mem0 += MAS_MEM[4]

	c_t4_t2_t0_mem1 = S.Task('c_t4_t2_t0_mem1', length=1, delay_cost=1)
	S += c_t4_t2_t0_mem1 >= 46
	c_t4_t2_t0_mem1 += MAS_MEM[1]

	c_t5_t31 = S.Task('c_t5_t31', length=1, delay_cost=1)
	S += c_t5_t31 >= 46
	c_t5_t31 += MAS[2]

	c_s1110 = S.Task('c_s1110', length=1, delay_cost=1)
	S += c_s1110 >= 47
	c_s1110 += MAS[0]

	c_t0_t2_t2 = S.Task('c_t0_t2_t2', length=1, delay_cost=1)
	S += c_t0_t2_t2 >= 47
	c_t0_t2_t2 += MAS[2]

	c_t0_t2_t4_in = S.Task('c_t0_t2_t4_in', length=1, delay_cost=1)
	S += c_t0_t2_t4_in >= 47
	c_t0_t2_t4_in += MM_in[1]

	c_t0_t2_t4_mem0 = S.Task('c_t0_t2_t4_mem0', length=1, delay_cost=1)
	S += c_t0_t2_t4_mem0 >= 47
	c_t0_t2_t4_mem0 += MAS_MEM[4]

	c_t0_t2_t4_mem1 = S.Task('c_t0_t2_t4_mem1', length=1, delay_cost=1)
	S += c_t0_t2_t4_mem1 >= 47
	c_t0_t2_t4_mem1 += MAS_MEM[3]

	c_t2_t20_mem0 = S.Task('c_t2_t20_mem0', length=1, delay_cost=1)
	S += c_t2_t20_mem0 >= 47
	c_t2_t20_mem0 += MM_MEM[2]

	c_t2_t20_mem1 = S.Task('c_t2_t20_mem1', length=1, delay_cost=1)
	S += c_t2_t20_mem1 >= 47
	c_t2_t20_mem1 += MM_MEM[3]

	c_t2_t2_t4_in = S.Task('c_t2_t2_t4_in', length=1, delay_cost=1)
	S += c_t2_t2_t4_in >= 47
	c_t2_t2_t4_in += MM_in[0]

	c_t2_t2_t4_mem0 = S.Task('c_t2_t2_t4_mem0', length=1, delay_cost=1)
	S += c_t2_t2_t4_mem0 >= 47
	c_t2_t2_t4_mem0 += MAS_MEM[2]

	c_t2_t2_t4_mem1 = S.Task('c_t2_t2_t4_mem1', length=1, delay_cost=1)
	S += c_t2_t2_t4_mem1 >= 47
	c_t2_t2_t4_mem1 += MAS_MEM[7]

	c_t4_t2_t0 = S.Task('c_t4_t2_t0', length=5, delay_cost=1)
	S += c_t4_t2_t0 >= 47
	c_t4_t2_t0 += MM[0]

	c_t4_t31_mem0 = S.Task('c_t4_t31_mem0', length=1, delay_cost=1)
	S += c_t4_t31_mem0 >= 47
	c_t4_t31_mem0 += MM_MEM[0]

	c_t4_t31_mem1 = S.Task('c_t4_t31_mem1', length=1, delay_cost=1)
	S += c_t4_t31_mem1 >= 47
	c_t4_t31_mem1 += MAS_MEM[1]

	c_t5_t00_mem0 = S.Task('c_t5_t00_mem0', length=1, delay_cost=1)
	S += c_t5_t00_mem0 >= 47
	c_t5_t00_mem0 += MAS_MEM[0]

	c_t5_t00_mem1 = S.Task('c_t5_t00_mem1', length=1, delay_cost=1)
	S += c_t5_t00_mem1 >= 47
	c_t5_t00_mem1 += MAS_MEM[5]

	c_t0_t2_t4 = S.Task('c_t0_t2_t4', length=5, delay_cost=1)
	S += c_t0_t2_t4 >= 48
	c_t0_t2_t4 += MM[1]

	c_t1_t20_mem0 = S.Task('c_t1_t20_mem0', length=1, delay_cost=1)
	S += c_t1_t20_mem0 >= 48
	c_t1_t20_mem0 += MM_MEM[0]

	c_t1_t20_mem1 = S.Task('c_t1_t20_mem1', length=1, delay_cost=1)
	S += c_t1_t20_mem1 >= 48
	c_t1_t20_mem1 += MM_MEM[3]

	c_t2_t20 = S.Task('c_t2_t20', length=1, delay_cost=1)
	S += c_t2_t20 >= 48
	c_t2_t20 += MAS[0]

	c_t2_t2_t4 = S.Task('c_t2_t2_t4', length=5, delay_cost=1)
	S += c_t2_t2_t4 >= 48
	c_t2_t2_t4 += MM[0]

	c_t4_t31 = S.Task('c_t4_t31', length=1, delay_cost=1)
	S += c_t4_t31 >= 48
	c_t4_t31 += MAS[1]

	c_t5_t00 = S.Task('c_t5_t00', length=1, delay_cost=1)
	S += c_t5_t00 >= 48
	c_t5_t00 += MAS[2]

	c_t5_t2_t0_in = S.Task('c_t5_t2_t0_in', length=1, delay_cost=1)
	S += c_t5_t2_t0_in >= 48
	c_t5_t2_t0_in += MM_in[1]

	c_t5_t2_t0_mem0 = S.Task('c_t5_t2_t0_mem0', length=1, delay_cost=1)
	S += c_t5_t2_t0_mem0 >= 48
	c_t5_t2_t0_mem0 += MAS_MEM[4]

	c_t5_t2_t0_mem1 = S.Task('c_t5_t2_t0_mem1', length=1, delay_cost=1)
	S += c_t5_t2_t0_mem1 >= 48
	c_t5_t2_t0_mem1 += MAS_MEM[3]

	c_t5_t2_t1_in = S.Task('c_t5_t2_t1_in', length=1, delay_cost=1)
	S += c_t5_t2_t1_in >= 48
	c_t5_t2_t1_in += MM_in[0]

	c_t5_t2_t1_mem0 = S.Task('c_t5_t2_t1_mem0', length=1, delay_cost=1)
	S += c_t5_t2_t1_mem0 >= 48
	c_t5_t2_t1_mem0 += MAS_MEM[0]

	c_t5_t2_t1_mem1 = S.Task('c_t5_t2_t1_mem1', length=1, delay_cost=1)
	S += c_t5_t2_t1_mem1 >= 48
	c_t5_t2_t1_mem1 += MAS_MEM[5]

	c_t6_y1_0_mem0 = S.Task('c_t6_y1_0_mem0', length=1, delay_cost=1)
	S += c_t6_y1_0_mem0 >= 48
	c_t6_y1_0_mem0 += MAS_MEM[2]

	c_t6_y1_0_mem1 = S.Task('c_t6_y1_0_mem1', length=1, delay_cost=1)
	S += c_t6_y1_0_mem1 >= 48
	c_t6_y1_0_mem1 += MAS_MEM[1]

	c_t0_t41_mem0 = S.Task('c_t0_t41_mem0', length=1, delay_cost=1)
	S += c_t0_t41_mem0 >= 49
	c_t0_t41_mem0 += MAS_MEM[6]

	c_t0_t41_mem1 = S.Task('c_t0_t41_mem1', length=1, delay_cost=1)
	S += c_t0_t41_mem1 >= 49
	c_t0_t41_mem1 += MAS_MEM[5]

	c_t1_t20 = S.Task('c_t1_t20', length=1, delay_cost=1)
	S += c_t1_t20 >= 49
	c_t1_t20 += MAS[2]

	c_t2_t2_t5_mem0 = S.Task('c_t2_t2_t5_mem0', length=1, delay_cost=1)
	S += c_t2_t2_t5_mem0 >= 49
	c_t2_t2_t5_mem0 += MM_MEM[2]

	c_t2_t2_t5_mem1 = S.Task('c_t2_t2_t5_mem1', length=1, delay_cost=1)
	S += c_t2_t2_t5_mem1 >= 49
	c_t2_t2_t5_mem1 += MM_MEM[3]

	c_t3_t40_mem0 = S.Task('c_t3_t40_mem0', length=1, delay_cost=1)
	S += c_t3_t40_mem0 >= 49
	c_t3_t40_mem0 += MAS_MEM[2]

	c_t3_t40_mem1 = S.Task('c_t3_t40_mem1', length=1, delay_cost=1)
	S += c_t3_t40_mem1 >= 49
	c_t3_t40_mem1 += MAS_MEM[3]

	c_t5_t2_t0 = S.Task('c_t5_t2_t0', length=5, delay_cost=1)
	S += c_t5_t2_t0 >= 49
	c_t5_t2_t0 += MM[1]

	c_t5_t2_t1 = S.Task('c_t5_t2_t1', length=5, delay_cost=1)
	S += c_t5_t2_t1 >= 49
	c_t5_t2_t1 += MM[0]

	c_t5_t2_t2_mem0 = S.Task('c_t5_t2_t2_mem0', length=1, delay_cost=1)
	S += c_t5_t2_t2_mem0 >= 49
	c_t5_t2_t2_mem0 += MAS_MEM[4]

	c_t5_t2_t2_mem1 = S.Task('c_t5_t2_t2_mem1', length=1, delay_cost=1)
	S += c_t5_t2_t2_mem1 >= 49
	c_t5_t2_t2_mem1 += MAS_MEM[1]

	c_t6_y1_0 = S.Task('c_t6_y1_0', length=1, delay_cost=1)
	S += c_t6_y1_0 >= 49
	c_t6_y1_0 += MAS[1]

	c_t0_t41 = S.Task('c_t0_t41', length=1, delay_cost=1)
	S += c_t0_t41 >= 50
	c_t0_t41 += MAS[0]

	c_t0_t51_mem0 = S.Task('c_t0_t51_mem0', length=1, delay_cost=1)
	S += c_t0_t51_mem0 >= 50
	c_t0_t51_mem0 += MAS_MEM[6]

	c_t0_t51_mem1 = S.Task('c_t0_t51_mem1', length=1, delay_cost=1)
	S += c_t0_t51_mem1 >= 50
	c_t0_t51_mem1 += MAS_MEM[1]

	c_t1_t2_t5_mem0 = S.Task('c_t1_t2_t5_mem0', length=1, delay_cost=1)
	S += c_t1_t2_t5_mem0 >= 50
	c_t1_t2_t5_mem0 += MM_MEM[0]

	c_t1_t2_t5_mem1 = S.Task('c_t1_t2_t5_mem1', length=1, delay_cost=1)
	S += c_t1_t2_t5_mem1 >= 50
	c_t1_t2_t5_mem1 += MM_MEM[3]

	c_t2_t2_t5 = S.Task('c_t2_t2_t5', length=1, delay_cost=1)
	S += c_t2_t2_t5 >= 50
	c_t2_t2_t5 += MAS[2]

	c_t3_t40 = S.Task('c_t3_t40', length=1, delay_cost=1)
	S += c_t3_t40 >= 50
	c_t3_t40 += MAS[3]

	c_t4_t2_t4_in = S.Task('c_t4_t2_t4_in', length=1, delay_cost=1)
	S += c_t4_t2_t4_in >= 50
	c_t4_t2_t4_in += MM_in[1]

	c_t4_t2_t4_mem0 = S.Task('c_t4_t2_t4_mem0', length=1, delay_cost=1)
	S += c_t4_t2_t4_mem0 >= 50
	c_t4_t2_t4_mem0 += MAS_MEM[0]

	c_t4_t2_t4_mem1 = S.Task('c_t4_t2_t4_mem1', length=1, delay_cost=1)
	S += c_t4_t2_t4_mem1 >= 50
	c_t4_t2_t4_mem1 += MAS_MEM[5]

	c_t4_t41_mem0 = S.Task('c_t4_t41_mem0', length=1, delay_cost=1)
	S += c_t4_t41_mem0 >= 50
	c_t4_t41_mem0 += MAS_MEM[2]

	c_t4_t41_mem1 = S.Task('c_t4_t41_mem1', length=1, delay_cost=1)
	S += c_t4_t41_mem1 >= 50
	c_t4_t41_mem1 += MAS_MEM[3]

	c_t5_t2_t2 = S.Task('c_t5_t2_t2', length=1, delay_cost=1)
	S += c_t5_t2_t2 >= 50
	c_t5_t2_t2 += MAS[1]

	c_t0_t51 = S.Task('c_t0_t51', length=1, delay_cost=1)
	S += c_t0_t51 >= 51
	c_t0_t51 += MAS[3]

	c_t1_t21_mem0 = S.Task('c_t1_t21_mem0', length=1, delay_cost=1)
	S += c_t1_t21_mem0 >= 51
	c_t1_t21_mem0 += MM_MEM[2]

	c_t1_t21_mem1 = S.Task('c_t1_t21_mem1', length=1, delay_cost=1)
	S += c_t1_t21_mem1 >= 51
	c_t1_t21_mem1 += MAS_MEM[3]

	c_t1_t2_t5 = S.Task('c_t1_t2_t5', length=1, delay_cost=1)
	S += c_t1_t2_t5 >= 51
	c_t1_t2_t5 += MAS[1]

	c_t1_t51_mem0 = S.Task('c_t1_t51_mem0', length=1, delay_cost=1)
	S += c_t1_t51_mem0 >= 51
	c_t1_t51_mem0 += MAS_MEM[0]

	c_t1_t51_mem1 = S.Task('c_t1_t51_mem1', length=1, delay_cost=1)
	S += c_t1_t51_mem1 >= 51
	c_t1_t51_mem1 += MAS_MEM[1]

	c_t4_t2_t4 = S.Task('c_t4_t2_t4', length=5, delay_cost=1)
	S += c_t4_t2_t4 >= 51
	c_t4_t2_t4 += MM[1]

	c_t4_t2_t5_mem0 = S.Task('c_t4_t2_t5_mem0', length=1, delay_cost=1)
	S += c_t4_t2_t5_mem0 >= 51
	c_t4_t2_t5_mem0 += MM_MEM[0]

	c_t4_t2_t5_mem1 = S.Task('c_t4_t2_t5_mem1', length=1, delay_cost=1)
	S += c_t4_t2_t5_mem1 >= 51
	c_t4_t2_t5_mem1 += MM_MEM[3]

	c_t4_t41 = S.Task('c_t4_t41', length=1, delay_cost=1)
	S += c_t4_t41 >= 51
	c_t4_t41 += MAS[0]

	c_t5_t2_t4_in = S.Task('c_t5_t2_t4_in', length=1, delay_cost=1)
	S += c_t5_t2_t4_in >= 51
	c_t5_t2_t4_in += MM_in[0]

	c_t5_t2_t4_mem0 = S.Task('c_t5_t2_t4_mem0', length=1, delay_cost=1)
	S += c_t5_t2_t4_mem0 >= 51
	c_t5_t2_t4_mem0 += MAS_MEM[2]

	c_t5_t2_t4_mem1 = S.Task('c_t5_t2_t4_mem1', length=1, delay_cost=1)
	S += c_t5_t2_t4_mem1 >= 51
	c_t5_t2_t4_mem1 += MAS_MEM[5]

	c_s210_mem0 = S.Task('c_s210_mem0', length=1, delay_cost=1)
	S += c_s210_mem0 >= 52
	c_s210_mem0 += MAS_MEM[2]

	c_s210_mem1 = S.Task('c_s210_mem1', length=1, delay_cost=1)
	S += c_s210_mem1 >= 52
	c_s210_mem1 += MAS_MEM[5]

	c_t0_t21_mem0 = S.Task('c_t0_t21_mem0', length=1, delay_cost=1)
	S += c_t0_t21_mem0 >= 52
	c_t0_t21_mem0 += MM_MEM[2]

	c_t0_t21_mem1 = S.Task('c_t0_t21_mem1', length=1, delay_cost=1)
	S += c_t0_t21_mem1 >= 52
	c_t0_t21_mem1 += MAS_MEM[7]

	c_t1_t21 = S.Task('c_t1_t21', length=1, delay_cost=1)
	S += c_t1_t21 >= 52
	c_t1_t21 += MAS[0]

	c_t1_t51 = S.Task('c_t1_t51', length=1, delay_cost=1)
	S += c_t1_t51 >= 52
	c_t1_t51 += MAS[1]

	c_t4_t20_mem0 = S.Task('c_t4_t20_mem0', length=1, delay_cost=1)
	S += c_t4_t20_mem0 >= 52
	c_t4_t20_mem0 += MM_MEM[0]

	c_t4_t20_mem1 = S.Task('c_t4_t20_mem1', length=1, delay_cost=1)
	S += c_t4_t20_mem1 >= 52
	c_t4_t20_mem1 += MM_MEM[3]

	c_t4_t2_t5 = S.Task('c_t4_t2_t5', length=1, delay_cost=1)
	S += c_t4_t2_t5 >= 52
	c_t4_t2_t5 += MAS[2]

	c_t5_t2_t4 = S.Task('c_t5_t2_t4', length=5, delay_cost=1)
	S += c_t5_t2_t4 >= 52
	c_t5_t2_t4 += MM[0]

	c_t5_t41_mem0 = S.Task('c_t5_t41_mem0', length=1, delay_cost=1)
	S += c_t5_t41_mem0 >= 52
	c_t5_t41_mem0 += MAS_MEM[4]

	c_t5_t41_mem1 = S.Task('c_t5_t41_mem1', length=1, delay_cost=1)
	S += c_t5_t41_mem1 >= 52
	c_t5_t41_mem1 += MAS_MEM[3]

	c_s210 = S.Task('c_s210', length=1, delay_cost=1)
	S += c_s210 >= 53
	c_s210 += MAS[2]

	c_t0_t21 = S.Task('c_t0_t21', length=1, delay_cost=1)
	S += c_t0_t21 >= 53
	c_t0_t21 += MAS[3]

	c_t4_t20 = S.Task('c_t4_t20', length=1, delay_cost=1)
	S += c_t4_t20 >= 53
	c_t4_t20 += MAS[0]

	c_t4_t40_mem0 = S.Task('c_t4_t40_mem0', length=1, delay_cost=1)
	S += c_t4_t40_mem0 >= 53
	c_t4_t40_mem0 += MAS_MEM[2]

	c_t4_t40_mem1 = S.Task('c_t4_t40_mem1', length=1, delay_cost=1)
	S += c_t4_t40_mem1 >= 53
	c_t4_t40_mem1 += MAS_MEM[3]

	c_t511_mem0 = S.Task('c_t511_mem0', length=1, delay_cost=1)
	S += c_t511_mem0 >= 53
	c_t511_mem0 += MAS_MEM[4]

	c_t511_mem1 = S.Task('c_t511_mem1', length=1, delay_cost=1)
	S += c_t511_mem1 >= 53
	c_t511_mem1 += MAS_MEM[5]

	c_t5_t2_t5_mem0 = S.Task('c_t5_t2_t5_mem0', length=1, delay_cost=1)
	S += c_t5_t2_t5_mem0 >= 53
	c_t5_t2_t5_mem0 += MM_MEM[2]

	c_t5_t2_t5_mem1 = S.Task('c_t5_t2_t5_mem1', length=1, delay_cost=1)
	S += c_t5_t2_t5_mem1 >= 53
	c_t5_t2_t5_mem1 += MM_MEM[1]

	c_t5_t41 = S.Task('c_t5_t41', length=1, delay_cost=1)
	S += c_t5_t41 >= 53
	c_t5_t41 += MAS[1]

	c_t2_t51_mem0 = S.Task('c_t2_t51_mem0', length=1, delay_cost=1)
	S += c_t2_t51_mem0 >= 54
	c_t2_t51_mem0 += MAS_MEM[4]

	c_t2_t51_mem1 = S.Task('c_t2_t51_mem1', length=1, delay_cost=1)
	S += c_t2_t51_mem1 >= 54
	c_t2_t51_mem1 += MAS_MEM[5]

	c_t411_mem0 = S.Task('c_t411_mem0', length=1, delay_cost=1)
	S += c_t411_mem0 >= 54
	c_t411_mem0 += MAS_MEM[2]

	c_t411_mem1 = S.Task('c_t411_mem1', length=1, delay_cost=1)
	S += c_t411_mem1 >= 54
	c_t411_mem1 += MAS_MEM[3]

	c_t4_t40 = S.Task('c_t4_t40', length=1, delay_cost=1)
	S += c_t4_t40 >= 54
	c_t4_t40 += MAS[1]

	c_t511 = S.Task('c_t511', length=1, delay_cost=1)
	S += c_t511 >= 54
	c_t511 += MAS[3]

	c_t5_t20_mem0 = S.Task('c_t5_t20_mem0', length=1, delay_cost=1)
	S += c_t5_t20_mem0 >= 54
	c_t5_t20_mem0 += MM_MEM[2]

	c_t5_t20_mem1 = S.Task('c_t5_t20_mem1', length=1, delay_cost=1)
	S += c_t5_t20_mem1 >= 54
	c_t5_t20_mem1 += MM_MEM[1]

	c_t5_t2_t5 = S.Task('c_t5_t2_t5', length=1, delay_cost=1)
	S += c_t5_t2_t5 >= 54
	c_t5_t2_t5 += MAS[2]

	c_s2011_mem0 = S.Task('c_s2011_mem0', length=1, delay_cost=1)
	S += c_s2011_mem0 >= 55
	c_s2011_mem0 += MAS_MEM[0]

	c_s2011_mem1 = S.Task('c_s2011_mem1', length=1, delay_cost=1)
	S += c_s2011_mem1 >= 55
	c_s2011_mem1 += MAS_MEM[5]

	c_t2_t51 = S.Task('c_t2_t51', length=1, delay_cost=1)
	S += c_t2_t51 >= 55
	c_t2_t51 += MAS[0]

	c_t411 = S.Task('c_t411', length=1, delay_cost=1)
	S += c_t411 >= 55
	c_t411 += MAS[2]

	c_t5_t20 = S.Task('c_t5_t20', length=1, delay_cost=1)
	S += c_t5_t20 >= 55
	c_t5_t20 += MAS[1]

	c_s2011 = S.Task('c_s2011', length=1, delay_cost=1)
	S += c_s2011 >= 56
	c_s2011 += MAS[2]

	c_t2_t21_mem0 = S.Task('c_t2_t21_mem0', length=1, delay_cost=1)
	S += c_t2_t21_mem0 >= 56
	c_t2_t21_mem0 += MM_MEM[0]

	c_t2_t21_mem1 = S.Task('c_t2_t21_mem1', length=1, delay_cost=1)
	S += c_t2_t21_mem1 >= 56
	c_t2_t21_mem1 += MAS_MEM[5]

	c_s0011_mem0 = S.Task('c_s0011_mem0', length=1, delay_cost=1)
	S += c_s0011_mem0 >= 57
	c_s0011_mem0 += MAS_MEM[4]

	c_s0011_mem1 = S.Task('c_s0011_mem1', length=1, delay_cost=1)
	S += c_s0011_mem1 >= 57
	c_s0011_mem1 += MAS_MEM[5]

	c_t2_t21 = S.Task('c_t2_t21', length=1, delay_cost=1)
	S += c_t2_t21 >= 57
	c_t2_t21 += MAS[2]

	c_s0011 = S.Task('c_s0011', length=1, delay_cost=1)
	S += c_s0011 >= 58
	c_s0011 += MAS[2]

	c_t5_t40_mem0 = S.Task('c_t5_t40_mem0', length=1, delay_cost=1)
	S += c_t5_t40_mem0 >= 58
	c_t5_t40_mem0 += MAS_MEM[2]

	c_t5_t40_mem1 = S.Task('c_t5_t40_mem1', length=1, delay_cost=1)
	S += c_t5_t40_mem1 >= 58
	c_t5_t40_mem1 += MAS_MEM[5]

	c_t5_t40 = S.Task('c_t5_t40', length=1, delay_cost=1)
	S += c_t5_t40 >= 59
	c_t5_t40 += MAS[2]


	# new tasks
	c_t000 = S.Task('c_t000', length=1, delay_cost=1)
	c_t000 += alt(MAS)
	c_t000_mem0 = S.Task('c_t000_mem0', length=1, delay_cost=1)
	c_t000_mem0 += MAS_MEM[0]
	S += 46 < c_t000_mem0
	S += c_t000_mem0 <= c_t000

	c_t000_mem1 = S.Task('c_t000_mem1', length=1, delay_cost=1)
	c_t000_mem1 += MAS_MEM[1]
	S += 43 < c_t000_mem1
	S += c_t000_mem1 <= c_t000

	c_t001 = S.Task('c_t001', length=1, delay_cost=1)
	c_t001 += alt(MAS)
	c_t001_mem0 = S.Task('c_t001_mem0', length=1, delay_cost=1)
	c_t001_mem0 += MAS_MEM[6]
	S += 53 < c_t001_mem0
	S += c_t001_mem0 <= c_t001

	c_t001_mem1 = S.Task('c_t001_mem1', length=1, delay_cost=1)
	c_t001_mem1 += MAS_MEM[7]
	S += 51 < c_t001_mem1
	S += c_t001_mem1 <= c_t001

	c_t100 = S.Task('c_t100', length=1, delay_cost=1)
	c_t100 += alt(MAS)
	c_t100_mem0 = S.Task('c_t100_mem0', length=1, delay_cost=1)
	c_t100_mem0 += MAS_MEM[4]
	S += 49 < c_t100_mem0
	S += c_t100_mem0 <= c_t100

	c_t100_mem1 = S.Task('c_t100_mem1', length=1, delay_cost=1)
	c_t100_mem1 += MAS_MEM[7]
	S += 43 < c_t100_mem1
	S += c_t100_mem1 <= c_t100

	c_t101 = S.Task('c_t101', length=1, delay_cost=1)
	c_t101 += alt(MAS)
	c_t101_mem0 = S.Task('c_t101_mem0', length=1, delay_cost=1)
	c_t101_mem0 += MAS_MEM[0]
	S += 52 < c_t101_mem0
	S += c_t101_mem0 <= c_t101

	c_t101_mem1 = S.Task('c_t101_mem1', length=1, delay_cost=1)
	c_t101_mem1 += MAS_MEM[3]
	S += 52 < c_t101_mem1
	S += c_t101_mem1 <= c_t101

	c_t200 = S.Task('c_t200', length=1, delay_cost=1)
	c_t200 += alt(MAS)
	c_t200_mem0 = S.Task('c_t200_mem0', length=1, delay_cost=1)
	c_t200_mem0 += MAS_MEM[0]
	S += 48 < c_t200_mem0
	S += c_t200_mem0 <= c_t200

	c_t200_mem1 = S.Task('c_t200_mem1', length=1, delay_cost=1)
	c_t200_mem1 += MAS_MEM[3]
	S += 27 < c_t200_mem1
	S += c_t200_mem1 <= c_t200

	c_t201 = S.Task('c_t201', length=1, delay_cost=1)
	c_t201 += alt(MAS)
	c_t201_mem0 = S.Task('c_t201_mem0', length=1, delay_cost=1)
	c_t201_mem0 += MAS_MEM[4]
	S += 57 < c_t201_mem0
	S += c_t201_mem0 <= c_t201

	c_t201_mem1 = S.Task('c_t201_mem1', length=1, delay_cost=1)
	c_t201_mem1 += MAS_MEM[1]
	S += 55 < c_t201_mem1
	S += c_t201_mem1 <= c_t201

	c_t3_t21 = S.Task('c_t3_t21', length=1, delay_cost=1)
	c_t3_t21 += alt(MAS)
	c_t3_t21_mem0 = S.Task('c_t3_t21_mem0', length=1, delay_cost=1)
	c_t3_t21_mem0 += MM_MEM[0]
	S += 35 < c_t3_t21_mem0
	S += c_t3_t21_mem0 <= c_t3_t21

	c_t3_t21_mem1 = S.Task('c_t3_t21_mem1', length=1, delay_cost=1)
	c_t3_t21_mem1 += MAS_MEM[1]
	S += 37 < c_t3_t21_mem1
	S += c_t3_t21_mem1 <= c_t3_t21

	c_t3_t50 = S.Task('c_t3_t50', length=1, delay_cost=1)
	c_t3_t50 += alt(MAS)
	c_t3_t50_mem0 = S.Task('c_t3_t50_mem0', length=1, delay_cost=1)
	c_t3_t50_mem0 += MAS_MEM[2]
	S += 28 < c_t3_t50_mem0
	S += c_t3_t50_mem0 <= c_t3_t50

	c_t3_t50_mem1 = S.Task('c_t3_t50_mem1', length=1, delay_cost=1)
	c_t3_t50_mem1 += MAS_MEM[7]
	S += 50 < c_t3_t50_mem1
	S += c_t3_t50_mem1 <= c_t3_t50

	c_t3_t51 = S.Task('c_t3_t51', length=1, delay_cost=1)
	c_t3_t51 += alt(MAS)
	c_t3_t51_mem0 = S.Task('c_t3_t51_mem0', length=1, delay_cost=1)
	c_t3_t51_mem0 += MAS_MEM[2]
	S += 30 < c_t3_t51_mem0
	S += c_t3_t51_mem0 <= c_t3_t51

	c_t3_t51_mem1 = S.Task('c_t3_t51_mem1', length=1, delay_cost=1)
	c_t3_t51_mem1 += MAS_MEM[3]
	S += 32 < c_t3_t51_mem1
	S += c_t3_t51_mem1 <= c_t3_t51

	c_t4_t21 = S.Task('c_t4_t21', length=1, delay_cost=1)
	c_t4_t21 += alt(MAS)
	c_t4_t21_mem0 = S.Task('c_t4_t21_mem0', length=1, delay_cost=1)
	c_t4_t21_mem0 += MM_MEM[2]
	S += 55 < c_t4_t21_mem0
	S += c_t4_t21_mem0 <= c_t4_t21

	c_t4_t21_mem1 = S.Task('c_t4_t21_mem1', length=1, delay_cost=1)
	c_t4_t21_mem1 += MAS_MEM[5]
	S += 52 < c_t4_t21_mem1
	S += c_t4_t21_mem1 <= c_t4_t21

	c_t4_t50 = S.Task('c_t4_t50', length=1, delay_cost=1)
	c_t4_t50 += alt(MAS)
	c_t4_t50_mem0 = S.Task('c_t4_t50_mem0', length=1, delay_cost=1)
	c_t4_t50_mem0 += MAS_MEM[2]
	S += 40 < c_t4_t50_mem0
	S += c_t4_t50_mem0 <= c_t4_t50

	c_t4_t50_mem1 = S.Task('c_t4_t50_mem1', length=1, delay_cost=1)
	c_t4_t50_mem1 += MAS_MEM[3]
	S += 54 < c_t4_t50_mem1
	S += c_t4_t50_mem1 <= c_t4_t50

	c_t4_t51 = S.Task('c_t4_t51', length=1, delay_cost=1)
	c_t4_t51 += alt(MAS)
	c_t4_t51_mem0 = S.Task('c_t4_t51_mem0', length=1, delay_cost=1)
	c_t4_t51_mem0 += MAS_MEM[2]
	S += 48 < c_t4_t51_mem0
	S += c_t4_t51_mem0 <= c_t4_t51

	c_t4_t51_mem1 = S.Task('c_t4_t51_mem1', length=1, delay_cost=1)
	c_t4_t51_mem1 += MAS_MEM[1]
	S += 51 < c_t4_t51_mem1
	S += c_t4_t51_mem1 <= c_t4_t51

	c_t5_t21 = S.Task('c_t5_t21', length=1, delay_cost=1)
	c_t5_t21 += alt(MAS)
	c_t5_t21_mem0 = S.Task('c_t5_t21_mem0', length=1, delay_cost=1)
	c_t5_t21_mem0 += MM_MEM[0]
	S += 56 < c_t5_t21_mem0
	S += c_t5_t21_mem0 <= c_t5_t21

	c_t5_t21_mem1 = S.Task('c_t5_t21_mem1', length=1, delay_cost=1)
	c_t5_t21_mem1 += MAS_MEM[5]
	S += 54 < c_t5_t21_mem1
	S += c_t5_t21_mem1 <= c_t5_t21

	c_t5_t50 = S.Task('c_t5_t50', length=1, delay_cost=1)
	c_t5_t50 += alt(MAS)
	c_t5_t50_mem0 = S.Task('c_t5_t50_mem0', length=1, delay_cost=1)
	c_t5_t50_mem0 += MAS_MEM[2]
	S += 42 < c_t5_t50_mem0
	S += c_t5_t50_mem0 <= c_t5_t50

	c_t5_t50_mem1 = S.Task('c_t5_t50_mem1', length=1, delay_cost=1)
	c_t5_t50_mem1 += MAS_MEM[5]
	S += 59 < c_t5_t50_mem1
	S += c_t5_t50_mem1 <= c_t5_t50

	c_t5_t51 = S.Task('c_t5_t51', length=1, delay_cost=1)
	c_t5_t51 += alt(MAS)
	c_t5_t51_mem0 = S.Task('c_t5_t51_mem0', length=1, delay_cost=1)
	c_t5_t51_mem0 += MAS_MEM[4]
	S += 46 < c_t5_t51_mem0
	S += c_t5_t51_mem0 <= c_t5_t51

	c_t5_t51_mem1 = S.Task('c_t5_t51_mem1', length=1, delay_cost=1)
	c_t5_t51_mem1 += MAS_MEM[3]
	S += 53 < c_t5_t51_mem1
	S += c_t5_t51_mem1 <= c_t5_t51

	c_s011 = S.Task('c_s011', length=1, delay_cost=1)
	c_s011 += alt(MAS)
	c_s011_mem0 = S.Task('c_s011_mem0', length=1, delay_cost=1)
	c_s011_mem0 += MAS_MEM[6]
	S += 33 < c_s011_mem0
	S += c_s011_mem0 <= c_s011

	c_s011_mem1 = S.Task('c_s011_mem1', length=1, delay_cost=1)
	c_s011_mem1 += MAS_MEM[5]
	S += 58 < c_s011_mem1
	S += c_s011_mem1 <= c_s011

	c_s1111 = S.Task('c_s1111', length=1, delay_cost=1)
	c_s1111 += alt(MAS)
	c_s1111_mem0 = S.Task('c_s1111_mem0', length=1, delay_cost=1)
	c_s1111_mem0 += MAS_MEM[4]
	S += 55 < c_s1111_mem0
	S += c_s1111_mem0 <= c_s1111

	c_s1111_mem1 = S.Task('c_s1111_mem1', length=1, delay_cost=1)
	c_s1111_mem1 += MAS_MEM[5]
	S += 37 < c_s1111_mem1
	S += c_s1111_mem1 <= c_s1111

	c_s211 = S.Task('c_s211', length=1, delay_cost=1)
	c_s211 += alt(MAS)
	c_s211_mem0 = S.Task('c_s211_mem0', length=1, delay_cost=1)
	c_s211_mem0 += MAS_MEM[6]
	S += 54 < c_s211_mem0
	S += c_s211_mem0 <= c_s211

	c_s211_mem1 = S.Task('c_s211_mem1', length=1, delay_cost=1)
	c_s211_mem1 += MAS_MEM[5]
	S += 56 < c_s211_mem1
	S += c_s211_mem1 <= c_s211

	c210 = S.Task('c210', length=1, delay_cost=1)
	c210 += alt(MAS)
	S += 34<c210

	c210_w = S.Task('c210_w', length=1, delay_cost=1)
	c210_w += alt(MAIN_MEM_w)
	S += c210 <= c210_w

	c210_mem0 = S.Task('c210_mem0', length=1, delay_cost=1)
	c210_mem0 += MAS_MEM[6]
	S += 14 < c210_mem0
	S += c210_mem0 <= c210

	c210_mem1 = S.Task('c210_mem1', length=1, delay_cost=1)
	c210_mem1 += MAS_MEM[5]
	S += 53 < c210_mem1
	S += c210_mem1 <= c210

	c_t300 = S.Task('c_t300', length=1, delay_cost=1)
	c_t300 += alt(MAS)
	c_t300_mem0 = S.Task('c_t300_mem0', length=1, delay_cost=1)
	c_t300_mem0 += MAS_MEM[0]
	S += 36 < c_t300_mem0
	S += c_t300_mem0 <= c_t300

	c_t300_mem1 = S.Task('c_t300_mem1', length=1, delay_cost=1)
	c_t300_mem1 += alt(MAS_MEM)
	S += (c_t3_t50*MAS[0])-1 < c_t300_mem1*MAS_MEM[1]
	S += (c_t3_t50*MAS[1])-1 < c_t300_mem1*MAS_MEM[3]
	S += (c_t3_t50*MAS[2])-1 < c_t300_mem1*MAS_MEM[5]
	S += (c_t3_t50*MAS[3])-1 < c_t300_mem1*MAS_MEM[7]
	S += c_t300_mem1 <= c_t300

	c_t301 = S.Task('c_t301', length=1, delay_cost=1)
	c_t301 += alt(MAS)
	c_t301_mem0 = S.Task('c_t301_mem0', length=1, delay_cost=1)
	c_t301_mem0 += alt(MAS_MEM)
	S += (c_t3_t21*MAS[0])-1 < c_t301_mem0*MAS_MEM[0]
	S += (c_t3_t21*MAS[1])-1 < c_t301_mem0*MAS_MEM[2]
	S += (c_t3_t21*MAS[2])-1 < c_t301_mem0*MAS_MEM[4]
	S += (c_t3_t21*MAS[3])-1 < c_t301_mem0*MAS_MEM[6]
	S += c_t301_mem0 <= c_t301

	c_t301_mem1 = S.Task('c_t301_mem1', length=1, delay_cost=1)
	c_t301_mem1 += alt(MAS_MEM)
	S += (c_t3_t51*MAS[0])-1 < c_t301_mem1*MAS_MEM[1]
	S += (c_t3_t51*MAS[1])-1 < c_t301_mem1*MAS_MEM[3]
	S += (c_t3_t51*MAS[2])-1 < c_t301_mem1*MAS_MEM[5]
	S += (c_t3_t51*MAS[3])-1 < c_t301_mem1*MAS_MEM[7]
	S += c_t301_mem1 <= c_t301

	c_t400 = S.Task('c_t400', length=1, delay_cost=1)
	c_t400 += alt(MAS)
	c_t400_mem0 = S.Task('c_t400_mem0', length=1, delay_cost=1)
	c_t400_mem0 += MAS_MEM[0]
	S += 53 < c_t400_mem0
	S += c_t400_mem0 <= c_t400

	c_t400_mem1 = S.Task('c_t400_mem1', length=1, delay_cost=1)
	c_t400_mem1 += alt(MAS_MEM)
	S += (c_t4_t50*MAS[0])-1 < c_t400_mem1*MAS_MEM[1]
	S += (c_t4_t50*MAS[1])-1 < c_t400_mem1*MAS_MEM[3]
	S += (c_t4_t50*MAS[2])-1 < c_t400_mem1*MAS_MEM[5]
	S += (c_t4_t50*MAS[3])-1 < c_t400_mem1*MAS_MEM[7]
	S += c_t400_mem1 <= c_t400

	c_t401 = S.Task('c_t401', length=1, delay_cost=1)
	c_t401 += alt(MAS)
	c_t401_mem0 = S.Task('c_t401_mem0', length=1, delay_cost=1)
	c_t401_mem0 += alt(MAS_MEM)
	S += (c_t4_t21*MAS[0])-1 < c_t401_mem0*MAS_MEM[0]
	S += (c_t4_t21*MAS[1])-1 < c_t401_mem0*MAS_MEM[2]
	S += (c_t4_t21*MAS[2])-1 < c_t401_mem0*MAS_MEM[4]
	S += (c_t4_t21*MAS[3])-1 < c_t401_mem0*MAS_MEM[6]
	S += c_t401_mem0 <= c_t401

	c_t401_mem1 = S.Task('c_t401_mem1', length=1, delay_cost=1)
	c_t401_mem1 += alt(MAS_MEM)
	S += (c_t4_t51*MAS[0])-1 < c_t401_mem1*MAS_MEM[1]
	S += (c_t4_t51*MAS[1])-1 < c_t401_mem1*MAS_MEM[3]
	S += (c_t4_t51*MAS[2])-1 < c_t401_mem1*MAS_MEM[5]
	S += (c_t4_t51*MAS[3])-1 < c_t401_mem1*MAS_MEM[7]
	S += c_t401_mem1 <= c_t401

	c_t500 = S.Task('c_t500', length=1, delay_cost=1)
	c_t500 += alt(MAS)
	c_t500_mem0 = S.Task('c_t500_mem0', length=1, delay_cost=1)
	c_t500_mem0 += MAS_MEM[2]
	S += 55 < c_t500_mem0
	S += c_t500_mem0 <= c_t500

	c_t500_mem1 = S.Task('c_t500_mem1', length=1, delay_cost=1)
	c_t500_mem1 += alt(MAS_MEM)
	S += (c_t5_t50*MAS[0])-1 < c_t500_mem1*MAS_MEM[1]
	S += (c_t5_t50*MAS[1])-1 < c_t500_mem1*MAS_MEM[3]
	S += (c_t5_t50*MAS[2])-1 < c_t500_mem1*MAS_MEM[5]
	S += (c_t5_t50*MAS[3])-1 < c_t500_mem1*MAS_MEM[7]
	S += c_t500_mem1 <= c_t500

	c_t501 = S.Task('c_t501', length=1, delay_cost=1)
	c_t501 += alt(MAS)
	c_t501_mem0 = S.Task('c_t501_mem0', length=1, delay_cost=1)
	c_t501_mem0 += alt(MAS_MEM)
	S += (c_t5_t21*MAS[0])-1 < c_t501_mem0*MAS_MEM[0]
	S += (c_t5_t21*MAS[1])-1 < c_t501_mem0*MAS_MEM[2]
	S += (c_t5_t21*MAS[2])-1 < c_t501_mem0*MAS_MEM[4]
	S += (c_t5_t21*MAS[3])-1 < c_t501_mem0*MAS_MEM[6]
	S += c_t501_mem0 <= c_t501

	c_t501_mem1 = S.Task('c_t501_mem1', length=1, delay_cost=1)
	c_t501_mem1 += alt(MAS_MEM)
	S += (c_t5_t51*MAS[0])-1 < c_t501_mem1*MAS_MEM[1]
	S += (c_t5_t51*MAS[1])-1 < c_t501_mem1*MAS_MEM[3]
	S += (c_t5_t51*MAS[2])-1 < c_t501_mem1*MAS_MEM[5]
	S += (c_t5_t51*MAS[3])-1 < c_t501_mem1*MAS_MEM[7]
	S += c_t501_mem1 <= c_t501

	c_s0000 = S.Task('c_s0000', length=1, delay_cost=1)
	c_s0000 += alt(MAS)
	c_s0000_mem0 = S.Task('c_s0000_mem0', length=1, delay_cost=1)
	c_s0000_mem0 += alt(MAS_MEM)
	S += (c_t000*MAS[0])-1 < c_s0000_mem0*MAS_MEM[0]
	S += (c_t000*MAS[1])-1 < c_s0000_mem0*MAS_MEM[2]
	S += (c_t000*MAS[2])-1 < c_s0000_mem0*MAS_MEM[4]
	S += (c_t000*MAS[3])-1 < c_s0000_mem0*MAS_MEM[6]
	S += c_s0000_mem0 <= c_s0000

	c_s0000_mem1 = S.Task('c_s0000_mem1', length=1, delay_cost=1)
	c_s0000_mem1 += alt(MAS_MEM)
	S += (c_t100*MAS[0])-1 < c_s0000_mem1*MAS_MEM[1]
	S += (c_t100*MAS[1])-1 < c_s0000_mem1*MAS_MEM[3]
	S += (c_t100*MAS[2])-1 < c_s0000_mem1*MAS_MEM[5]
	S += (c_t100*MAS[3])-1 < c_s0000_mem1*MAS_MEM[7]
	S += c_s0000_mem1 <= c_s0000

	c_s0001 = S.Task('c_s0001', length=1, delay_cost=1)
	c_s0001 += alt(MAS)
	c_s0001_mem0 = S.Task('c_s0001_mem0', length=1, delay_cost=1)
	c_s0001_mem0 += alt(MAS_MEM)
	S += (c_t001*MAS[0])-1 < c_s0001_mem0*MAS_MEM[0]
	S += (c_t001*MAS[1])-1 < c_s0001_mem0*MAS_MEM[2]
	S += (c_t001*MAS[2])-1 < c_s0001_mem0*MAS_MEM[4]
	S += (c_t001*MAS[3])-1 < c_s0001_mem0*MAS_MEM[6]
	S += c_s0001_mem0 <= c_s0001

	c_s0001_mem1 = S.Task('c_s0001_mem1', length=1, delay_cost=1)
	c_s0001_mem1 += alt(MAS_MEM)
	S += (c_t101*MAS[0])-1 < c_s0001_mem1*MAS_MEM[1]
	S += (c_t101*MAS[1])-1 < c_s0001_mem1*MAS_MEM[3]
	S += (c_t101*MAS[2])-1 < c_s0001_mem1*MAS_MEM[5]
	S += (c_t101*MAS[3])-1 < c_s0001_mem1*MAS_MEM[7]
	S += c_s0001_mem1 <= c_s0001

	c_s1000 = S.Task('c_s1000', length=1, delay_cost=1)
	c_s1000 += alt(MAS)
	c_s1000_mem0 = S.Task('c_s1000_mem0', length=1, delay_cost=1)
	c_s1000_mem0 += alt(MAS_MEM)
	S += (c_t100*MAS[0])-1 < c_s1000_mem0*MAS_MEM[0]
	S += (c_t100*MAS[1])-1 < c_s1000_mem0*MAS_MEM[2]
	S += (c_t100*MAS[2])-1 < c_s1000_mem0*MAS_MEM[4]
	S += (c_t100*MAS[3])-1 < c_s1000_mem0*MAS_MEM[6]
	S += c_s1000_mem0 <= c_s1000

	c_s1000_mem1 = S.Task('c_s1000_mem1', length=1, delay_cost=1)
	c_s1000_mem1 += alt(MAS_MEM)
	S += (c_t200*MAS[0])-1 < c_s1000_mem1*MAS_MEM[1]
	S += (c_t200*MAS[1])-1 < c_s1000_mem1*MAS_MEM[3]
	S += (c_t200*MAS[2])-1 < c_s1000_mem1*MAS_MEM[5]
	S += (c_t200*MAS[3])-1 < c_s1000_mem1*MAS_MEM[7]
	S += c_s1000_mem1 <= c_s1000

	c_s1001 = S.Task('c_s1001', length=1, delay_cost=1)
	c_s1001 += alt(MAS)
	c_s1001_mem0 = S.Task('c_s1001_mem0', length=1, delay_cost=1)
	c_s1001_mem0 += alt(MAS_MEM)
	S += (c_t101*MAS[0])-1 < c_s1001_mem0*MAS_MEM[0]
	S += (c_t101*MAS[1])-1 < c_s1001_mem0*MAS_MEM[2]
	S += (c_t101*MAS[2])-1 < c_s1001_mem0*MAS_MEM[4]
	S += (c_t101*MAS[3])-1 < c_s1001_mem0*MAS_MEM[6]
	S += c_s1001_mem0 <= c_s1001

	c_s1001_mem1 = S.Task('c_s1001_mem1', length=1, delay_cost=1)
	c_s1001_mem1 += alt(MAS_MEM)
	S += (c_t201*MAS[0])-1 < c_s1001_mem1*MAS_MEM[1]
	S += (c_t201*MAS[1])-1 < c_s1001_mem1*MAS_MEM[3]
	S += (c_t201*MAS[2])-1 < c_s1001_mem1*MAS_MEM[5]
	S += (c_t201*MAS[3])-1 < c_s1001_mem1*MAS_MEM[7]
	S += c_s1001_mem1 <= c_s1001

	c_s2000 = S.Task('c_s2000', length=1, delay_cost=1)
	c_s2000 += alt(MAS)
	c_s2000_mem0 = S.Task('c_s2000_mem0', length=1, delay_cost=1)
	c_s2000_mem0 += alt(MAS_MEM)
	S += (c_t200*MAS[0])-1 < c_s2000_mem0*MAS_MEM[0]
	S += (c_t200*MAS[1])-1 < c_s2000_mem0*MAS_MEM[2]
	S += (c_t200*MAS[2])-1 < c_s2000_mem0*MAS_MEM[4]
	S += (c_t200*MAS[3])-1 < c_s2000_mem0*MAS_MEM[6]
	S += c_s2000_mem0 <= c_s2000

	c_s2000_mem1 = S.Task('c_s2000_mem1', length=1, delay_cost=1)
	c_s2000_mem1 += alt(MAS_MEM)
	S += (c_t000*MAS[0])-1 < c_s2000_mem1*MAS_MEM[1]
	S += (c_t000*MAS[1])-1 < c_s2000_mem1*MAS_MEM[3]
	S += (c_t000*MAS[2])-1 < c_s2000_mem1*MAS_MEM[5]
	S += (c_t000*MAS[3])-1 < c_s2000_mem1*MAS_MEM[7]
	S += c_s2000_mem1 <= c_s2000

	c_s2001 = S.Task('c_s2001', length=1, delay_cost=1)
	c_s2001 += alt(MAS)
	c_s2001_mem0 = S.Task('c_s2001_mem0', length=1, delay_cost=1)
	c_s2001_mem0 += alt(MAS_MEM)
	S += (c_t201*MAS[0])-1 < c_s2001_mem0*MAS_MEM[0]
	S += (c_t201*MAS[1])-1 < c_s2001_mem0*MAS_MEM[2]
	S += (c_t201*MAS[2])-1 < c_s2001_mem0*MAS_MEM[4]
	S += (c_t201*MAS[3])-1 < c_s2001_mem0*MAS_MEM[6]
	S += c_s2001_mem0 <= c_s2001

	c_s2001_mem1 = S.Task('c_s2001_mem1', length=1, delay_cost=1)
	c_s2001_mem1 += alt(MAS_MEM)
	S += (c_t001*MAS[0])-1 < c_s2001_mem1*MAS_MEM[1]
	S += (c_t001*MAS[1])-1 < c_s2001_mem1*MAS_MEM[3]
	S += (c_t001*MAS[2])-1 < c_s2001_mem1*MAS_MEM[5]
	S += (c_t001*MAS[3])-1 < c_s2001_mem1*MAS_MEM[7]
	S += c_s2001_mem1 <= c_s2001

	c_s1_y1_0 = S.Task('c_s1_y1_0', length=1, delay_cost=1)
	c_s1_y1_0 += alt(MAS)
	c_s1_y1_0_mem0 = S.Task('c_s1_y1_0_mem0', length=1, delay_cost=1)
	c_s1_y1_0_mem0 += MAS_MEM[0]
	S += 47 < c_s1_y1_0_mem0
	S += c_s1_y1_0_mem0 <= c_s1_y1_0

	c_s1_y1_0_mem1 = S.Task('c_s1_y1_0_mem1', length=1, delay_cost=1)
	c_s1_y1_0_mem1 += alt(MAS_MEM)
	S += (c_s1111*MAS[0])-1 < c_s1_y1_0_mem1*MAS_MEM[1]
	S += (c_s1111*MAS[1])-1 < c_s1_y1_0_mem1*MAS_MEM[3]
	S += (c_s1111*MAS[2])-1 < c_s1_y1_0_mem1*MAS_MEM[5]
	S += (c_s1111*MAS[3])-1 < c_s1_y1_0_mem1*MAS_MEM[7]
	S += c_s1_y1_0_mem1 <= c_s1_y1_0

	c_s1_y1_1 = S.Task('c_s1_y1_1', length=1, delay_cost=1)
	c_s1_y1_1 += alt(MAS)
	c_s1_y1_1_mem0 = S.Task('c_s1_y1_1_mem0', length=1, delay_cost=1)
	c_s1_y1_1_mem0 += alt(MAS_MEM)
	S += (c_s1111*MAS[0])-1 < c_s1_y1_1_mem0*MAS_MEM[0]
	S += (c_s1111*MAS[1])-1 < c_s1_y1_1_mem0*MAS_MEM[2]
	S += (c_s1111*MAS[2])-1 < c_s1_y1_1_mem0*MAS_MEM[4]
	S += (c_s1111*MAS[3])-1 < c_s1_y1_1_mem0*MAS_MEM[6]
	S += c_s1_y1_1_mem0 <= c_s1_y1_1

	c_s1_y1_1_mem1 = S.Task('c_s1_y1_1_mem1', length=1, delay_cost=1)
	c_s1_y1_1_mem1 += MAS_MEM[1]
	S += 47 < c_s1_y1_1_mem1
	S += c_s1_y1_1_mem1 <= c_s1_y1_1

	c110 = S.Task('c110', length=1, delay_cost=1)
	c110 += alt(MAS)
	S += 32<c110

	c110_w = S.Task('c110_w', length=1, delay_cost=1)
	c110_w += alt(MAIN_MEM_w)
	S += c110 <= c110_w

	c110_mem0 = S.Task('c110_mem0', length=1, delay_cost=1)
	c110_mem0 += MAS_MEM[0]
	S += 32 < c110_mem0
	S += c110_mem0 <= c110

	c110_mem1 = S.Task('c110_mem1', length=1, delay_cost=1)
	c110_mem1 += alt(MAS_MEM)
	S += (c_t200*MAS[0])-1 < c110_mem1*MAS_MEM[1]
	S += (c_t200*MAS[1])-1 < c110_mem1*MAS_MEM[3]
	S += (c_t200*MAS[2])-1 < c110_mem1*MAS_MEM[5]
	S += (c_t200*MAS[3])-1 < c110_mem1*MAS_MEM[7]
	S += c110_mem1 <= c110

	c111 = S.Task('c111', length=1, delay_cost=1)
	c111 += alt(MAS)
	S += 31<c111

	c111_w = S.Task('c111_w', length=1, delay_cost=1)
	c111_w += alt(MAIN_MEM_w)
	S += c111 <= c111_w

	c111_mem0 = S.Task('c111_mem0', length=1, delay_cost=1)
	c111_mem0 += alt(MAS_MEM)
	S += (c_s011*MAS[0])-1 < c111_mem0*MAS_MEM[0]
	S += (c_s011*MAS[1])-1 < c111_mem0*MAS_MEM[2]
	S += (c_s011*MAS[2])-1 < c111_mem0*MAS_MEM[4]
	S += (c_s011*MAS[3])-1 < c111_mem0*MAS_MEM[6]
	S += c111_mem0 <= c111

	c111_mem1 = S.Task('c111_mem1', length=1, delay_cost=1)
	c111_mem1 += alt(MAS_MEM)
	S += (c_t201*MAS[0])-1 < c111_mem1*MAS_MEM[1]
	S += (c_t201*MAS[1])-1 < c111_mem1*MAS_MEM[3]
	S += (c_t201*MAS[2])-1 < c111_mem1*MAS_MEM[5]
	S += (c_t201*MAS[3])-1 < c111_mem1*MAS_MEM[7]
	S += c111_mem1 <= c111

	c211 = S.Task('c211', length=1, delay_cost=1)
	c211 += alt(MAS)
	S += 33<c211

	c211_w = S.Task('c211_w', length=1, delay_cost=1)
	c211_w += alt(MAIN_MEM_w)
	S += c211 <= c211_w

	c211_mem0 = S.Task('c211_mem0', length=1, delay_cost=1)
	c211_mem0 += MAS_MEM[4]
	S += 31 < c211_mem0
	S += c211_mem0 <= c211

	c211_mem1 = S.Task('c211_mem1', length=1, delay_cost=1)
	c211_mem1 += alt(MAS_MEM)
	S += (c_s211*MAS[0])-1 < c211_mem1*MAS_MEM[1]
	S += (c_s211*MAS[1])-1 < c211_mem1*MAS_MEM[3]
	S += (c_s211*MAS[2])-1 < c211_mem1*MAS_MEM[5]
	S += (c_s211*MAS[3])-1 < c211_mem1*MAS_MEM[7]
	S += c211_mem1 <= c211

	c_s000 = S.Task('c_s000', length=1, delay_cost=1)
	c_s000 += alt(MAS)
	c_s000_mem0 = S.Task('c_s000_mem0', length=1, delay_cost=1)
	c_s000_mem0 += alt(MAS_MEM)
	S += (c_t300*MAS[0])-1 < c_s000_mem0*MAS_MEM[0]
	S += (c_t300*MAS[1])-1 < c_s000_mem0*MAS_MEM[2]
	S += (c_t300*MAS[2])-1 < c_s000_mem0*MAS_MEM[4]
	S += (c_t300*MAS[3])-1 < c_s000_mem0*MAS_MEM[6]
	S += c_s000_mem0 <= c_s000

	c_s000_mem1 = S.Task('c_s000_mem1', length=1, delay_cost=1)
	c_s000_mem1 += alt(MAS_MEM)
	S += (c_s0000*MAS[0])-1 < c_s000_mem1*MAS_MEM[1]
	S += (c_s0000*MAS[1])-1 < c_s000_mem1*MAS_MEM[3]
	S += (c_s0000*MAS[2])-1 < c_s000_mem1*MAS_MEM[5]
	S += (c_s0000*MAS[3])-1 < c_s000_mem1*MAS_MEM[7]
	S += c_s000_mem1 <= c_s000

	c_s001 = S.Task('c_s001', length=1, delay_cost=1)
	c_s001 += alt(MAS)
	c_s001_mem0 = S.Task('c_s001_mem0', length=1, delay_cost=1)
	c_s001_mem0 += alt(MAS_MEM)
	S += (c_t301*MAS[0])-1 < c_s001_mem0*MAS_MEM[0]
	S += (c_t301*MAS[1])-1 < c_s001_mem0*MAS_MEM[2]
	S += (c_t301*MAS[2])-1 < c_s001_mem0*MAS_MEM[4]
	S += (c_t301*MAS[3])-1 < c_s001_mem0*MAS_MEM[6]
	S += c_s001_mem0 <= c_s001

	c_s001_mem1 = S.Task('c_s001_mem1', length=1, delay_cost=1)
	c_s001_mem1 += alt(MAS_MEM)
	S += (c_s0001*MAS[0])-1 < c_s001_mem1*MAS_MEM[1]
	S += (c_s0001*MAS[1])-1 < c_s001_mem1*MAS_MEM[3]
	S += (c_s0001*MAS[2])-1 < c_s001_mem1*MAS_MEM[5]
	S += (c_s0001*MAS[3])-1 < c_s001_mem1*MAS_MEM[7]
	S += c_s001_mem1 <= c_s001

	c_s1100 = S.Task('c_s1100', length=1, delay_cost=1)
	c_s1100 += alt(MAS)
	c_s1100_mem0 = S.Task('c_s1100_mem0', length=1, delay_cost=1)
	c_s1100_mem0 += alt(MAS_MEM)
	S += (c_t400*MAS[0])-1 < c_s1100_mem0*MAS_MEM[0]
	S += (c_t400*MAS[1])-1 < c_s1100_mem0*MAS_MEM[2]
	S += (c_t400*MAS[2])-1 < c_s1100_mem0*MAS_MEM[4]
	S += (c_t400*MAS[3])-1 < c_s1100_mem0*MAS_MEM[6]
	S += c_s1100_mem0 <= c_s1100

	c_s1100_mem1 = S.Task('c_s1100_mem1', length=1, delay_cost=1)
	c_s1100_mem1 += alt(MAS_MEM)
	S += (c_s1000*MAS[0])-1 < c_s1100_mem1*MAS_MEM[1]
	S += (c_s1000*MAS[1])-1 < c_s1100_mem1*MAS_MEM[3]
	S += (c_s1000*MAS[2])-1 < c_s1100_mem1*MAS_MEM[5]
	S += (c_s1000*MAS[3])-1 < c_s1100_mem1*MAS_MEM[7]
	S += c_s1100_mem1 <= c_s1100

	c_s1101 = S.Task('c_s1101', length=1, delay_cost=1)
	c_s1101 += alt(MAS)
	c_s1101_mem0 = S.Task('c_s1101_mem0', length=1, delay_cost=1)
	c_s1101_mem0 += alt(MAS_MEM)
	S += (c_t401*MAS[0])-1 < c_s1101_mem0*MAS_MEM[0]
	S += (c_t401*MAS[1])-1 < c_s1101_mem0*MAS_MEM[2]
	S += (c_t401*MAS[2])-1 < c_s1101_mem0*MAS_MEM[4]
	S += (c_t401*MAS[3])-1 < c_s1101_mem0*MAS_MEM[6]
	S += c_s1101_mem0 <= c_s1101

	c_s1101_mem1 = S.Task('c_s1101_mem1', length=1, delay_cost=1)
	c_s1101_mem1 += alt(MAS_MEM)
	S += (c_s1001*MAS[0])-1 < c_s1101_mem1*MAS_MEM[1]
	S += (c_s1001*MAS[1])-1 < c_s1101_mem1*MAS_MEM[3]
	S += (c_s1001*MAS[2])-1 < c_s1101_mem1*MAS_MEM[5]
	S += (c_s1001*MAS[3])-1 < c_s1101_mem1*MAS_MEM[7]
	S += c_s1101_mem1 <= c_s1101

	c_s200 = S.Task('c_s200', length=1, delay_cost=1)
	c_s200 += alt(MAS)
	c_s200_mem0 = S.Task('c_s200_mem0', length=1, delay_cost=1)
	c_s200_mem0 += alt(MAS_MEM)
	S += (c_t500*MAS[0])-1 < c_s200_mem0*MAS_MEM[0]
	S += (c_t500*MAS[1])-1 < c_s200_mem0*MAS_MEM[2]
	S += (c_t500*MAS[2])-1 < c_s200_mem0*MAS_MEM[4]
	S += (c_t500*MAS[3])-1 < c_s200_mem0*MAS_MEM[6]
	S += c_s200_mem0 <= c_s200

	c_s200_mem1 = S.Task('c_s200_mem1', length=1, delay_cost=1)
	c_s200_mem1 += alt(MAS_MEM)
	S += (c_s2000*MAS[0])-1 < c_s200_mem1*MAS_MEM[1]
	S += (c_s2000*MAS[1])-1 < c_s200_mem1*MAS_MEM[3]
	S += (c_s2000*MAS[2])-1 < c_s200_mem1*MAS_MEM[5]
	S += (c_s2000*MAS[3])-1 < c_s200_mem1*MAS_MEM[7]
	S += c_s200_mem1 <= c_s200

	c_s201 = S.Task('c_s201', length=1, delay_cost=1)
	c_s201 += alt(MAS)
	c_s201_mem0 = S.Task('c_s201_mem0', length=1, delay_cost=1)
	c_s201_mem0 += alt(MAS_MEM)
	S += (c_t501*MAS[0])-1 < c_s201_mem0*MAS_MEM[0]
	S += (c_t501*MAS[1])-1 < c_s201_mem0*MAS_MEM[2]
	S += (c_t501*MAS[2])-1 < c_s201_mem0*MAS_MEM[4]
	S += (c_t501*MAS[3])-1 < c_s201_mem0*MAS_MEM[6]
	S += c_s201_mem0 <= c_s201

	c_s201_mem1 = S.Task('c_s201_mem1', length=1, delay_cost=1)
	c_s201_mem1 += alt(MAS_MEM)
	S += (c_s2001*MAS[0])-1 < c_s201_mem1*MAS_MEM[1]
	S += (c_s2001*MAS[1])-1 < c_s201_mem1*MAS_MEM[3]
	S += (c_s2001*MAS[2])-1 < c_s201_mem1*MAS_MEM[5]
	S += (c_s2001*MAS[3])-1 < c_s201_mem1*MAS_MEM[7]
	S += c_s201_mem1 <= c_s201

	c000 = S.Task('c000', length=1, delay_cost=1)
	c000 += alt(MAS)
	S += 38<c000

	c000_w = S.Task('c000_w', length=1, delay_cost=1)
	c000_w += alt(MAIN_MEM_w)
	S += c000 <= c000_w

	c000_mem0 = S.Task('c000_mem0', length=1, delay_cost=1)
	c000_mem0 += alt(MAS_MEM)
	S += (c_t000*MAS[0])-1 < c000_mem0*MAS_MEM[0]
	S += (c_t000*MAS[1])-1 < c000_mem0*MAS_MEM[2]
	S += (c_t000*MAS[2])-1 < c000_mem0*MAS_MEM[4]
	S += (c_t000*MAS[3])-1 < c000_mem0*MAS_MEM[6]
	S += c000_mem0 <= c000

	c000_mem1 = S.Task('c000_mem1', length=1, delay_cost=1)
	c000_mem1 += alt(MAS_MEM)
	S += (c_s1_y1_0*MAS[0])-1 < c000_mem1*MAS_MEM[1]
	S += (c_s1_y1_0*MAS[1])-1 < c000_mem1*MAS_MEM[3]
	S += (c_s1_y1_0*MAS[2])-1 < c000_mem1*MAS_MEM[5]
	S += (c_s1_y1_0*MAS[3])-1 < c000_mem1*MAS_MEM[7]
	S += c000_mem1 <= c000

	c001 = S.Task('c001', length=1, delay_cost=1)
	c001 += alt(MAS)
	S += 39<c001

	c001_w = S.Task('c001_w', length=1, delay_cost=1)
	c001_w += alt(MAIN_MEM_w)
	S += c001 <= c001_w

	c001_mem0 = S.Task('c001_mem0', length=1, delay_cost=1)
	c001_mem0 += alt(MAS_MEM)
	S += (c_t001*MAS[0])-1 < c001_mem0*MAS_MEM[0]
	S += (c_t001*MAS[1])-1 < c001_mem0*MAS_MEM[2]
	S += (c_t001*MAS[2])-1 < c001_mem0*MAS_MEM[4]
	S += (c_t001*MAS[3])-1 < c001_mem0*MAS_MEM[6]
	S += c001_mem0 <= c001

	c001_mem1 = S.Task('c001_mem1', length=1, delay_cost=1)
	c001_mem1 += alt(MAS_MEM)
	S += (c_s1_y1_1*MAS[0])-1 < c001_mem1*MAS_MEM[1]
	S += (c_s1_y1_1*MAS[1])-1 < c001_mem1*MAS_MEM[3]
	S += (c_s1_y1_1*MAS[2])-1 < c001_mem1*MAS_MEM[5]
	S += (c_s1_y1_1*MAS[3])-1 < c001_mem1*MAS_MEM[7]
	S += c001_mem1 <= c001

	c010 = S.Task('c010', length=1, delay_cost=1)
	c010 += alt(MAS)
	S += 34<c010

	c010_w = S.Task('c010_w', length=1, delay_cost=1)
	c010_w += alt(MAIN_MEM_w)
	S += c010 <= c010_w

	c010_mem0 = S.Task('c010_mem0', length=1, delay_cost=1)
	c010_mem0 += MAS_MEM[4]
	S += 13 < c010_mem0
	S += c010_mem0 <= c010

	c010_mem1 = S.Task('c010_mem1', length=1, delay_cost=1)
	c010_mem1 += alt(MAS_MEM)
	S += (c_s1100*MAS[0])-1 < c010_mem1*MAS_MEM[1]
	S += (c_s1100*MAS[1])-1 < c010_mem1*MAS_MEM[3]
	S += (c_s1100*MAS[2])-1 < c010_mem1*MAS_MEM[5]
	S += (c_s1100*MAS[3])-1 < c010_mem1*MAS_MEM[7]
	S += c010_mem1 <= c010

	c011 = S.Task('c011', length=1, delay_cost=1)
	c011 += alt(MAS)
	S += 33<c011

	c011_w = S.Task('c011_w', length=1, delay_cost=1)
	c011_w += alt(MAIN_MEM_w)
	S += c011 <= c011_w

	c011_mem0 = S.Task('c011_mem0', length=1, delay_cost=1)
	c011_mem0 += MAS_MEM[4]
	S += 42 < c011_mem0
	S += c011_mem0 <= c011

	c011_mem1 = S.Task('c011_mem1', length=1, delay_cost=1)
	c011_mem1 += alt(MAS_MEM)
	S += (c_s1101*MAS[0])-1 < c011_mem1*MAS_MEM[1]
	S += (c_s1101*MAS[1])-1 < c011_mem1*MAS_MEM[3]
	S += (c_s1101*MAS[2])-1 < c011_mem1*MAS_MEM[5]
	S += (c_s1101*MAS[3])-1 < c011_mem1*MAS_MEM[7]
	S += c011_mem1 <= c011

	c100 = S.Task('c100', length=1, delay_cost=1)
	c100 += alt(MAS)
	S += 37<c100

	c100_w = S.Task('c100_w', length=1, delay_cost=1)
	c100_w += alt(MAIN_MEM_w)
	S += c100 <= c100_w

	c100_mem0 = S.Task('c100_mem0', length=1, delay_cost=1)
	c100_mem0 += alt(MAS_MEM)
	S += (c_s000*MAS[0])-1 < c100_mem0*MAS_MEM[0]
	S += (c_s000*MAS[1])-1 < c100_mem0*MAS_MEM[2]
	S += (c_s000*MAS[2])-1 < c100_mem0*MAS_MEM[4]
	S += (c_s000*MAS[3])-1 < c100_mem0*MAS_MEM[6]
	S += c100_mem0 <= c100

	c100_mem1 = S.Task('c100_mem1', length=1, delay_cost=1)
	c100_mem1 += MAS_MEM[3]
	S += 49 < c100_mem1
	S += c100_mem1 <= c100

	c101 = S.Task('c101', length=1, delay_cost=1)
	c101 += alt(MAS)
	S += 40<c101

	c101_w = S.Task('c101_w', length=1, delay_cost=1)
	c101_w += alt(MAIN_MEM_w)
	S += c101 <= c101_w

	c101_mem0 = S.Task('c101_mem0', length=1, delay_cost=1)
	c101_mem0 += alt(MAS_MEM)
	S += (c_s001*MAS[0])-1 < c101_mem0*MAS_MEM[0]
	S += (c_s001*MAS[1])-1 < c101_mem0*MAS_MEM[2]
	S += (c_s001*MAS[2])-1 < c101_mem0*MAS_MEM[4]
	S += (c_s001*MAS[3])-1 < c101_mem0*MAS_MEM[6]
	S += c101_mem0 <= c101

	c101_mem1 = S.Task('c101_mem1', length=1, delay_cost=1)
	c101_mem1 += MAS_MEM[7]
	S += 41 < c101_mem1
	S += c101_mem1 <= c101

	c200 = S.Task('c200', length=1, delay_cost=1)
	c200 += alt(MAS)
	S += 42<c200

	c200_w = S.Task('c200_w', length=1, delay_cost=1)
	c200_w += alt(MAIN_MEM_w)
	S += c200 <= c200_w

	c200_mem0 = S.Task('c200_mem0', length=1, delay_cost=1)
	c200_mem0 += alt(MAS_MEM)
	S += (c_t100*MAS[0])-1 < c200_mem0*MAS_MEM[0]
	S += (c_t100*MAS[1])-1 < c200_mem0*MAS_MEM[2]
	S += (c_t100*MAS[2])-1 < c200_mem0*MAS_MEM[4]
	S += (c_t100*MAS[3])-1 < c200_mem0*MAS_MEM[6]
	S += c200_mem0 <= c200

	c200_mem1 = S.Task('c200_mem1', length=1, delay_cost=1)
	c200_mem1 += alt(MAS_MEM)
	S += (c_s200*MAS[0])-1 < c200_mem1*MAS_MEM[1]
	S += (c_s200*MAS[1])-1 < c200_mem1*MAS_MEM[3]
	S += (c_s200*MAS[2])-1 < c200_mem1*MAS_MEM[5]
	S += (c_s200*MAS[3])-1 < c200_mem1*MAS_MEM[7]
	S += c200_mem1 <= c200

	c201 = S.Task('c201', length=1, delay_cost=1)
	c201 += alt(MAS)
	S += 41<c201

	c201_w = S.Task('c201_w', length=1, delay_cost=1)
	c201_w += alt(MAIN_MEM_w)
	S += c201 <= c201_w

	c201_mem0 = S.Task('c201_mem0', length=1, delay_cost=1)
	c201_mem0 += alt(MAS_MEM)
	S += (c_t101*MAS[0])-1 < c201_mem0*MAS_MEM[0]
	S += (c_t101*MAS[1])-1 < c201_mem0*MAS_MEM[2]
	S += (c_t101*MAS[2])-1 < c201_mem0*MAS_MEM[4]
	S += (c_t101*MAS[3])-1 < c201_mem0*MAS_MEM[6]
	S += c201_mem0 <= c201

	c201_mem1 = S.Task('c201_mem1', length=1, delay_cost=1)
	c201_mem1 += alt(MAS_MEM)
	S += (c_s201*MAS[0])-1 < c201_mem1*MAS_MEM[1]
	S += (c_s201*MAS[1])-1 < c201_mem1*MAS_MEM[3]
	S += (c_s201*MAS[2])-1 < c201_mem1*MAS_MEM[5]
	S += (c_s201*MAS[3])-1 < c201_mem1*MAS_MEM[7]
	S += c201_mem1 <= c201

	solvers.mip.solve(S,msg=1,kind='CPLEX',ratio_gap=1.01)

	solution = [['hoge']*len(S.solution()[1]) for i in range(len(S.solution()))]
	for i in range(len(S.solution())):
		for j in range(len(S.solution()[i])):
			solution[i][j]=str(S.solution()[i][j])
	print(solution)

	cycles = int(solution[-1][3])

	pic_file_name = "/home/mfukuda/ABE/multiRAM_multiMAS_16mux/scheduling_result/stage5MM2_stage1MAS4/SQR/schedule5.png"
	if(S.solution() != []):
		plotters.matplotlib.plot(S,img_filename=pic_file_name, show_task_labels=False, fig_size=(cycles*0.25+3, 5))

	return solution
